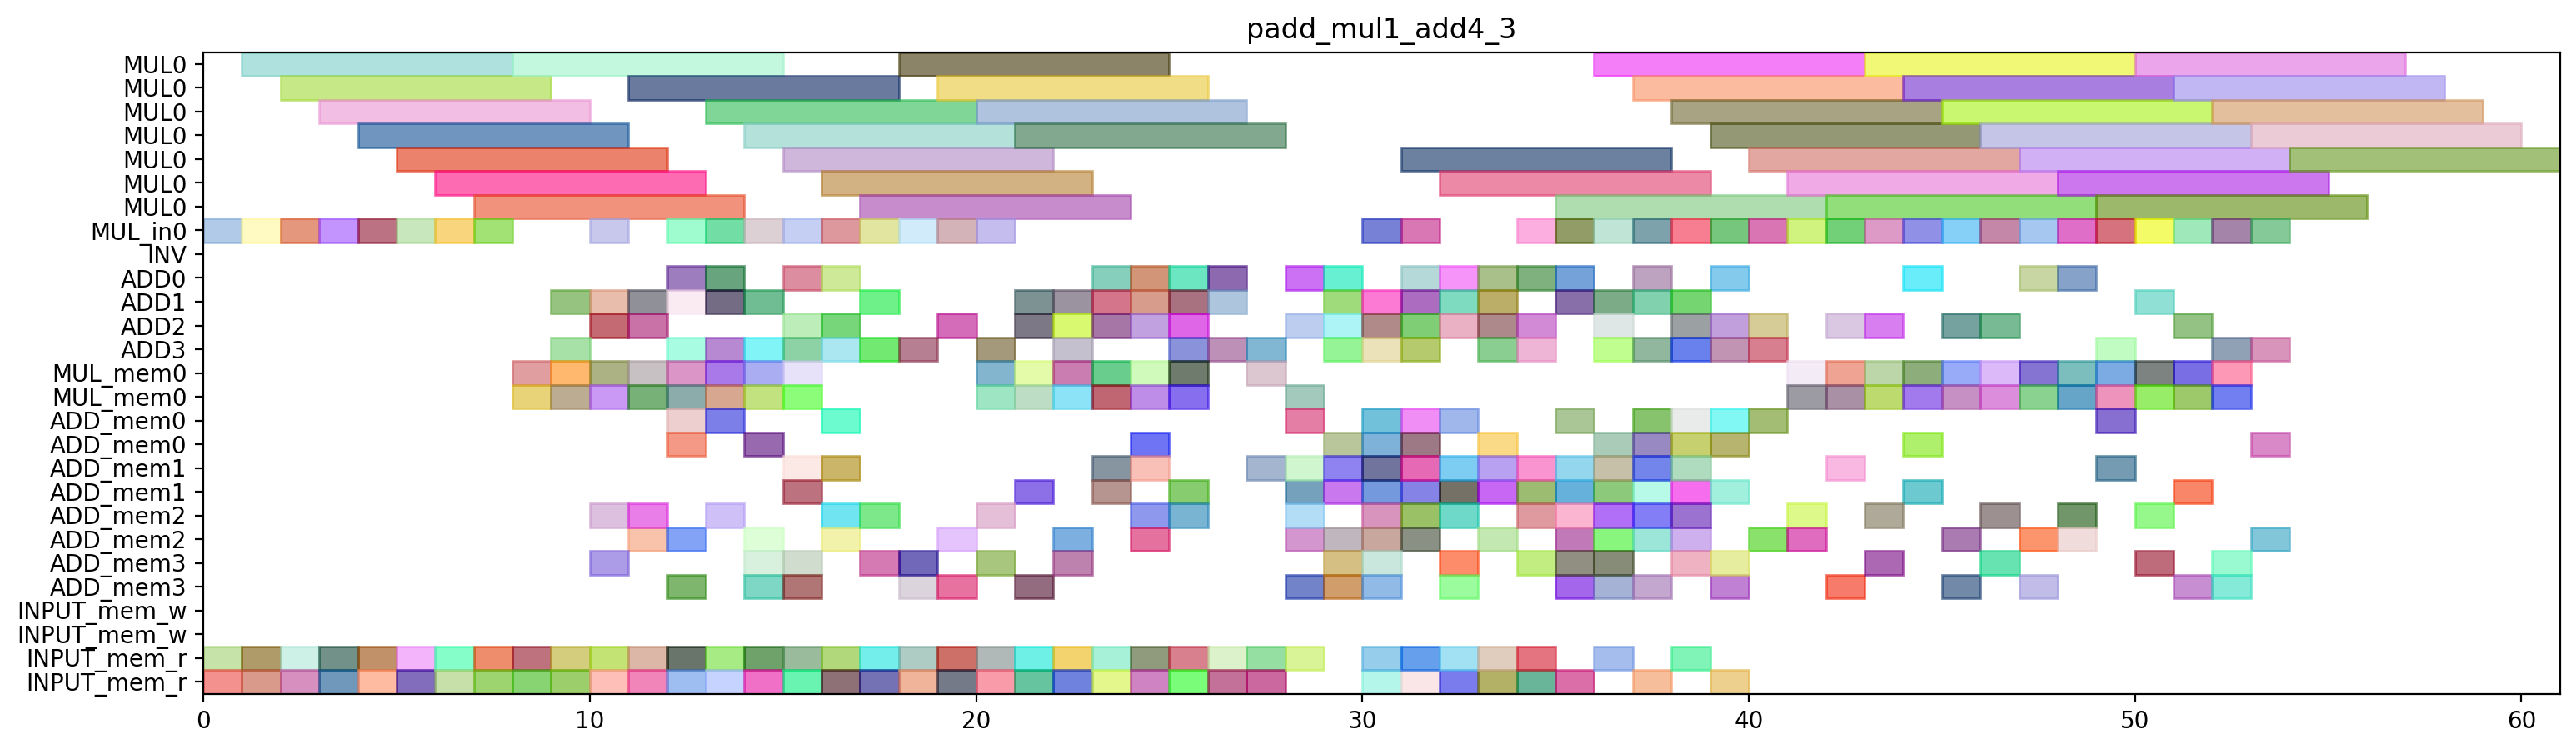

Write the Python code that produced this figure.
from pyschedule import Scenario, solvers, plotters, alt

def solve_padd_mul1_add4_3(ConstStep, ExpStep):
	horizon = 126
	S=Scenario("padd_mul1_add4_3",horizon = horizon)

	# resource
	MUL = S.Resources('MUL', num=1, size=7)
	MUL_in = S.Resources('MUL_in', num=1)
	INV = S.Resource('INV')
	ADD = S.Resources('ADD', num=4, periods=range(1, horizon))
	MUL_mem = S.Resources('MUL_mem', num=1, size=2)
	ADD_mem = S.Resources('ADD_mem', num=4, size=2)
	INPUT_mem_w = S.Resource('INPUT_mem_w', size=2)
	INPUT_mem_r = S.Resource('INPUT_mem_r', size=2)

	# result of previous scheduling
	T1t0_a0b0_in = S.Task('T1t0_a0b0_in', length=1, delay_cost=1)
	S += T1t0_a0b0_in >= 0
	T1t0_a0b0_in += MUL_in[0]

	T1t0_a0b0_mem0 = S.Task('T1t0_a0b0_mem0', length=1, delay_cost=1)
	S += T1t0_a0b0_mem0 >= 0
	T1t0_a0b0_mem0 += INPUT_mem_r

	T1t0_a0b0_mem1 = S.Task('T1t0_a0b0_mem1', length=1, delay_cost=1)
	S += T1t0_a0b0_mem1 >= 0
	T1t0_a0b0_mem1 += INPUT_mem_r

	T1t0_a0b0 = S.Task('T1t0_a0b0', length=7, delay_cost=1)
	S += T1t0_a0b0 >= 1
	T1t0_a0b0 += MUL[0]

	T1t1_a0b0_in = S.Task('T1t1_a0b0_in', length=1, delay_cost=1)
	S += T1t1_a0b0_in >= 1
	T1t1_a0b0_in += MUL_in[0]

	T1t1_a0b0_mem0 = S.Task('T1t1_a0b0_mem0', length=1, delay_cost=1)
	S += T1t1_a0b0_mem0 >= 1
	T1t1_a0b0_mem0 += INPUT_mem_r

	T1t1_a0b0_mem1 = S.Task('T1t1_a0b0_mem1', length=1, delay_cost=1)
	S += T1t1_a0b0_mem1 >= 1
	T1t1_a0b0_mem1 += INPUT_mem_r

	T0t0_a1b1_in = S.Task('T0t0_a1b1_in', length=1, delay_cost=1)
	S += T0t0_a1b1_in >= 2
	T0t0_a1b1_in += MUL_in[0]

	T0t0_a1b1_mem0 = S.Task('T0t0_a1b1_mem0', length=1, delay_cost=1)
	S += T0t0_a1b1_mem0 >= 2
	T0t0_a1b1_mem0 += INPUT_mem_r

	T0t0_a1b1_mem1 = S.Task('T0t0_a1b1_mem1', length=1, delay_cost=1)
	S += T0t0_a1b1_mem1 >= 2
	T0t0_a1b1_mem1 += INPUT_mem_r

	T1t1_a0b0 = S.Task('T1t1_a0b0', length=7, delay_cost=1)
	S += T1t1_a0b0 >= 2
	T1t1_a0b0 += MUL[0]

	T0t0_a1b1 = S.Task('T0t0_a1b1', length=7, delay_cost=1)
	S += T0t0_a1b1 >= 3
	T0t0_a1b1 += MUL[0]

	T0t1_a1b1_in = S.Task('T0t1_a1b1_in', length=1, delay_cost=1)
	S += T0t1_a1b1_in >= 3
	T0t1_a1b1_in += MUL_in[0]

	T0t1_a1b1_mem0 = S.Task('T0t1_a1b1_mem0', length=1, delay_cost=1)
	S += T0t1_a1b1_mem0 >= 3
	T0t1_a1b1_mem0 += INPUT_mem_r

	T0t1_a1b1_mem1 = S.Task('T0t1_a1b1_mem1', length=1, delay_cost=1)
	S += T0t1_a1b1_mem1 >= 3
	T0t1_a1b1_mem1 += INPUT_mem_r

	T0t1_a0b0_in = S.Task('T0t1_a0b0_in', length=1, delay_cost=1)
	S += T0t1_a0b0_in >= 4
	T0t1_a0b0_in += MUL_in[0]

	T0t1_a0b0_mem0 = S.Task('T0t1_a0b0_mem0', length=1, delay_cost=1)
	S += T0t1_a0b0_mem0 >= 4
	T0t1_a0b0_mem0 += INPUT_mem_r

	T0t1_a0b0_mem1 = S.Task('T0t1_a0b0_mem1', length=1, delay_cost=1)
	S += T0t1_a0b0_mem1 >= 4
	T0t1_a0b0_mem1 += INPUT_mem_r

	T0t1_a1b1 = S.Task('T0t1_a1b1', length=7, delay_cost=1)
	S += T0t1_a1b1 >= 4
	T0t1_a1b1 += MUL[0]

	T0t0_a0b0_in = S.Task('T0t0_a0b0_in', length=1, delay_cost=1)
	S += T0t0_a0b0_in >= 5
	T0t0_a0b0_in += MUL_in[0]

	T0t0_a0b0_mem0 = S.Task('T0t0_a0b0_mem0', length=1, delay_cost=1)
	S += T0t0_a0b0_mem0 >= 5
	T0t0_a0b0_mem0 += INPUT_mem_r

	T0t0_a0b0_mem1 = S.Task('T0t0_a0b0_mem1', length=1, delay_cost=1)
	S += T0t0_a0b0_mem1 >= 5
	T0t0_a0b0_mem1 += INPUT_mem_r

	T0t1_a0b0 = S.Task('T0t1_a0b0', length=7, delay_cost=1)
	S += T0t1_a0b0 >= 5
	T0t1_a0b0 += MUL[0]

	T0t0_a0b0 = S.Task('T0t0_a0b0', length=7, delay_cost=1)
	S += T0t0_a0b0 >= 6
	T0t0_a0b0 += MUL[0]

	T1t1_a1b1_in = S.Task('T1t1_a1b1_in', length=1, delay_cost=1)
	S += T1t1_a1b1_in >= 6
	T1t1_a1b1_in += MUL_in[0]

	T1t1_a1b1_mem0 = S.Task('T1t1_a1b1_mem0', length=1, delay_cost=1)
	S += T1t1_a1b1_mem0 >= 6
	T1t1_a1b1_mem0 += INPUT_mem_r

	T1t1_a1b1_mem1 = S.Task('T1t1_a1b1_mem1', length=1, delay_cost=1)
	S += T1t1_a1b1_mem1 >= 6
	T1t1_a1b1_mem1 += INPUT_mem_r

	T1t0_a1b1_in = S.Task('T1t0_a1b1_in', length=1, delay_cost=1)
	S += T1t0_a1b1_in >= 7
	T1t0_a1b1_in += MUL_in[0]

	T1t0_a1b1_mem0 = S.Task('T1t0_a1b1_mem0', length=1, delay_cost=1)
	S += T1t0_a1b1_mem0 >= 7
	T1t0_a1b1_mem0 += INPUT_mem_r

	T1t0_a1b1_mem1 = S.Task('T1t0_a1b1_mem1', length=1, delay_cost=1)
	S += T1t0_a1b1_mem1 >= 7
	T1t0_a1b1_mem1 += INPUT_mem_r

	T1t1_a1b1 = S.Task('T1t1_a1b1', length=7, delay_cost=1)
	S += T1t1_a1b1 >= 7
	T1t1_a1b1 += MUL[0]

	T0t3_1_mem0 = S.Task('T0t3_1_mem0', length=1, delay_cost=1)
	S += T0t3_1_mem0 >= 8
	T0t3_1_mem0 += INPUT_mem_r

	T0t3_1_mem1 = S.Task('T0t3_1_mem1', length=1, delay_cost=1)
	S += T0t3_1_mem1 >= 8
	T0t3_1_mem1 += INPUT_mem_r

	T1c0_a0b0_mem0 = S.Task('T1c0_a0b0_mem0', length=1, delay_cost=1)
	S += T1c0_a0b0_mem0 >= 8
	T1c0_a0b0_mem0 += MUL_mem[0]

	T1c0_a0b0_mem1 = S.Task('T1c0_a0b0_mem1', length=1, delay_cost=1)
	S += T1c0_a0b0_mem1 >= 8
	T1c0_a0b0_mem1 += MUL_mem[0]

	T1t0_a1b1 = S.Task('T1t0_a1b1', length=7, delay_cost=1)
	S += T1t0_a1b1 >= 8
	T1t0_a1b1 += MUL[0]

	T0t2_1_mem0 = S.Task('T0t2_1_mem0', length=1, delay_cost=1)
	S += T0t2_1_mem0 >= 9
	T0t2_1_mem0 += INPUT_mem_r

	T0t2_1_mem1 = S.Task('T0t2_1_mem1', length=1, delay_cost=1)
	S += T0t2_1_mem1 >= 9
	T0t2_1_mem1 += INPUT_mem_r

	T0t3_1 = S.Task('T0t3_1', length=1, delay_cost=1)
	S += T0t3_1 >= 9
	T0t3_1 += ADD[3]

	T1c0_a0b0 = S.Task('T1c0_a0b0', length=1, delay_cost=1)
	S += T1c0_a0b0 >= 9
	T1c0_a0b0 += ADD[1]

	T1t6_a0b0_mem0 = S.Task('T1t6_a0b0_mem0', length=1, delay_cost=1)
	S += T1t6_a0b0_mem0 >= 9
	T1t6_a0b0_mem0 += MUL_mem[0]

	T1t6_a0b0_mem1 = S.Task('T1t6_a0b0_mem1', length=1, delay_cost=1)
	S += T1t6_a0b0_mem1 >= 9
	T1t6_a0b0_mem1 += MUL_mem[0]

	T0t1_t2t3_in = S.Task('T0t1_t2t3_in', length=1, delay_cost=1)
	S += T0t1_t2t3_in >= 10
	T0t1_t2t3_in += MUL_in[0]

	T0t1_t2t3_mem0 = S.Task('T0t1_t2t3_mem0', length=1, delay_cost=1)
	S += T0t1_t2t3_mem0 >= 10
	T0t1_t2t3_mem0 += ADD_mem[2]

	T0t1_t2t3_mem1 = S.Task('T0t1_t2t3_mem1', length=1, delay_cost=1)
	S += T0t1_t2t3_mem1 >= 10
	T0t1_t2t3_mem1 += ADD_mem[3]

	T0t2_0_mem0 = S.Task('T0t2_0_mem0', length=1, delay_cost=1)
	S += T0t2_0_mem0 >= 10
	T0t2_0_mem0 += INPUT_mem_r

	T0t2_0_mem1 = S.Task('T0t2_0_mem1', length=1, delay_cost=1)
	S += T0t2_0_mem1 >= 10
	T0t2_0_mem1 += INPUT_mem_r

	T0t2_1 = S.Task('T0t2_1', length=1, delay_cost=1)
	S += T0t2_1 >= 10
	T0t2_1 += ADD[2]

	T0t6_a1b1_mem0 = S.Task('T0t6_a1b1_mem0', length=1, delay_cost=1)
	S += T0t6_a1b1_mem0 >= 10
	T0t6_a1b1_mem0 += MUL_mem[0]

	T0t6_a1b1_mem1 = S.Task('T0t6_a1b1_mem1', length=1, delay_cost=1)
	S += T0t6_a1b1_mem1 >= 10
	T0t6_a1b1_mem1 += MUL_mem[0]

	T1t6_a0b0 = S.Task('T1t6_a0b0', length=1, delay_cost=1)
	S += T1t6_a0b0 >= 10
	T1t6_a0b0 += ADD[1]

	T0c0_a1b1_mem0 = S.Task('T0c0_a1b1_mem0', length=1, delay_cost=1)
	S += T0c0_a1b1_mem0 >= 11
	T0c0_a1b1_mem0 += MUL_mem[0]

	T0c0_a1b1_mem1 = S.Task('T0c0_a1b1_mem1', length=1, delay_cost=1)
	S += T0c0_a1b1_mem1 >= 11
	T0c0_a1b1_mem1 += MUL_mem[0]

	T0t1_t2t3 = S.Task('T0t1_t2t3', length=7, delay_cost=1)
	S += T0t1_t2t3 >= 11
	T0t1_t2t3 += MUL[0]

	T0t2_0 = S.Task('T0t2_0', length=1, delay_cost=1)
	S += T0t2_0 >= 11
	T0t2_0 += ADD[2]

	T0t2_t2t3_mem0 = S.Task('T0t2_t2t3_mem0', length=1, delay_cost=1)
	S += T0t2_t2t3_mem0 >= 11
	T0t2_t2t3_mem0 += ADD_mem[2]

	T0t2_t2t3_mem1 = S.Task('T0t2_t2t3_mem1', length=1, delay_cost=1)
	S += T0t2_t2t3_mem1 >= 11
	T0t2_t2t3_mem1 += ADD_mem[2]

	T0t3_0_mem0 = S.Task('T0t3_0_mem0', length=1, delay_cost=1)
	S += T0t3_0_mem0 >= 11
	T0t3_0_mem0 += INPUT_mem_r

	T0t3_0_mem1 = S.Task('T0t3_0_mem1', length=1, delay_cost=1)
	S += T0t3_0_mem1 >= 11
	T0t3_0_mem1 += INPUT_mem_r

	T0t6_a1b1 = S.Task('T0t6_a1b1', length=1, delay_cost=1)
	S += T0t6_a1b1 >= 11
	T0t6_a1b1 += ADD[1]

	T0c0_a1b1 = S.Task('T0c0_a1b1', length=1, delay_cost=1)
	S += T0c0_a1b1 >= 12
	T0c0_a1b1 += ADD[1]

	T0t0_t2t3_in = S.Task('T0t0_t2t3_in', length=1, delay_cost=1)
	S += T0t0_t2t3_in >= 12
	T0t0_t2t3_in += MUL_in[0]

	T0t0_t2t3_mem0 = S.Task('T0t0_t2t3_mem0', length=1, delay_cost=1)
	S += T0t0_t2t3_mem0 >= 12
	T0t0_t2t3_mem0 += ADD_mem[2]

	T0t0_t2t3_mem1 = S.Task('T0t0_t2t3_mem1', length=1, delay_cost=1)
	S += T0t0_t2t3_mem1 >= 12
	T0t0_t2t3_mem1 += ADD_mem[0]

	T0t2_t2t3 = S.Task('T0t2_t2t3', length=1, delay_cost=1)
	S += T0t2_t2t3 >= 12
	T0t2_t2t3 += ADD[3]

	T0t3_0 = S.Task('T0t3_0', length=1, delay_cost=1)
	S += T0t3_0 >= 12
	T0t3_0 += ADD[0]

	T0t3_t2t3_mem0 = S.Task('T0t3_t2t3_mem0', length=1, delay_cost=1)
	S += T0t3_t2t3_mem0 >= 12
	T0t3_t2t3_mem0 += ADD_mem[0]

	T0t3_t2t3_mem1 = S.Task('T0t3_t2t3_mem1', length=1, delay_cost=1)
	S += T0t3_t2t3_mem1 >= 12
	T0t3_t2t3_mem1 += ADD_mem[3]

	T0t6_a0b0_mem0 = S.Task('T0t6_a0b0_mem0', length=1, delay_cost=1)
	S += T0t6_a0b0_mem0 >= 12
	T0t6_a0b0_mem0 += MUL_mem[0]

	T0t6_a0b0_mem1 = S.Task('T0t6_a0b0_mem1', length=1, delay_cost=1)
	S += T0t6_a0b0_mem1 >= 12
	T0t6_a0b0_mem1 += MUL_mem[0]

	T1t3_0_mem0 = S.Task('T1t3_0_mem0', length=1, delay_cost=1)
	S += T1t3_0_mem0 >= 12
	T1t3_0_mem0 += INPUT_mem_r

	T1t3_0_mem1 = S.Task('T1t3_0_mem1', length=1, delay_cost=1)
	S += T1t3_0_mem1 >= 12
	T1t3_0_mem1 += INPUT_mem_r

	T0c0_a0b0_mem0 = S.Task('T0c0_a0b0_mem0', length=1, delay_cost=1)
	S += T0c0_a0b0_mem0 >= 13
	T0c0_a0b0_mem0 += MUL_mem[0]

	T0c0_a0b0_mem1 = S.Task('T0c0_a0b0_mem1', length=1, delay_cost=1)
	S += T0c0_a0b0_mem1 >= 13
	T0c0_a0b0_mem1 += MUL_mem[0]

	T0t0_t2t3 = S.Task('T0t0_t2t3', length=7, delay_cost=1)
	S += T0t0_t2t3 >= 13
	T0t0_t2t3 += MUL[0]

	T0t3_t2t3 = S.Task('T0t3_t2t3', length=1, delay_cost=1)
	S += T0t3_t2t3 >= 13
	T0t3_t2t3 += ADD[3]

	T0t6_a0b0 = S.Task('T0t6_a0b0', length=1, delay_cost=1)
	S += T0t6_a0b0 >= 13
	T0t6_a0b0 += ADD[1]

	T1t0_t2t3_in = S.Task('T1t0_t2t3_in', length=1, delay_cost=1)
	S += T1t0_t2t3_in >= 13
	T1t0_t2t3_in += MUL_in[0]

	T1t0_t2t3_mem0 = S.Task('T1t0_t2t3_mem0', length=1, delay_cost=1)
	S += T1t0_t2t3_mem0 >= 13
	T1t0_t2t3_mem0 += ADD_mem[2]

	T1t0_t2t3_mem1 = S.Task('T1t0_t2t3_mem1', length=1, delay_cost=1)
	S += T1t0_t2t3_mem1 >= 13
	T1t0_t2t3_mem1 += ADD_mem[0]

	T1t3_0 = S.Task('T1t3_0', length=1, delay_cost=1)
	S += T1t3_0 >= 13
	T1t3_0 += ADD[0]

	T1t3_1_mem0 = S.Task('T1t3_1_mem0', length=1, delay_cost=1)
	S += T1t3_1_mem0 >= 13
	T1t3_1_mem0 += INPUT_mem_r

	T1t3_1_mem1 = S.Task('T1t3_1_mem1', length=1, delay_cost=1)
	S += T1t3_1_mem1 >= 13
	T1t3_1_mem1 += INPUT_mem_r

	T0c0_a0b0 = S.Task('T0c0_a0b0', length=1, delay_cost=1)
	S += T0c0_a0b0 >= 14
	T0c0_a0b0 += ADD[1]

	T0t3_a0b0_mem0 = S.Task('T0t3_a0b0_mem0', length=1, delay_cost=1)
	S += T0t3_a0b0_mem0 >= 14
	T0t3_a0b0_mem0 += INPUT_mem_r

	T0t3_a0b0_mem1 = S.Task('T0t3_a0b0_mem1', length=1, delay_cost=1)
	S += T0t3_a0b0_mem1 >= 14
	T0t3_a0b0_mem1 += INPUT_mem_r

	T1c0_a1b1_mem0 = S.Task('T1c0_a1b1_mem0', length=1, delay_cost=1)
	S += T1c0_a1b1_mem0 >= 14
	T1c0_a1b1_mem0 += MUL_mem[0]

	T1c0_a1b1_mem1 = S.Task('T1c0_a1b1_mem1', length=1, delay_cost=1)
	S += T1c0_a1b1_mem1 >= 14
	T1c0_a1b1_mem1 += MUL_mem[0]

	T1t0_t2t3 = S.Task('T1t0_t2t3', length=7, delay_cost=1)
	S += T1t0_t2t3 >= 14
	T1t0_t2t3 += MUL[0]

	T1t1_t2t3_in = S.Task('T1t1_t2t3_in', length=1, delay_cost=1)
	S += T1t1_t2t3_in >= 14
	T1t1_t2t3_in += MUL_in[0]

	T1t1_t2t3_mem0 = S.Task('T1t1_t2t3_mem0', length=1, delay_cost=1)
	S += T1t1_t2t3_mem0 >= 14
	T1t1_t2t3_mem0 += ADD_mem[2]

	T1t1_t2t3_mem1 = S.Task('T1t1_t2t3_mem1', length=1, delay_cost=1)
	S += T1t1_t2t3_mem1 >= 14
	T1t1_t2t3_mem1 += ADD_mem[3]

	T1t3_1 = S.Task('T1t3_1', length=1, delay_cost=1)
	S += T1t3_1 >= 14
	T1t3_1 += ADD[3]

	T1t3_t2t3_mem0 = S.Task('T1t3_t2t3_mem0', length=1, delay_cost=1)
	S += T1t3_t2t3_mem0 >= 14
	T1t3_t2t3_mem0 += ADD_mem[0]

	T1t3_t2t3_mem1 = S.Task('T1t3_t2t3_mem1', length=1, delay_cost=1)
	S += T1t3_t2t3_mem1 >= 14
	T1t3_t2t3_mem1 += ADD_mem[3]

	T0t2_a0b0_mem0 = S.Task('T0t2_a0b0_mem0', length=1, delay_cost=1)
	S += T0t2_a0b0_mem0 >= 15
	T0t2_a0b0_mem0 += INPUT_mem_r

	T0t2_a0b0_mem1 = S.Task('T0t2_a0b0_mem1', length=1, delay_cost=1)
	S += T0t2_a0b0_mem1 >= 15
	T0t2_a0b0_mem1 += INPUT_mem_r

	T0t3_a0b0 = S.Task('T0t3_a0b0', length=1, delay_cost=1)
	S += T0t3_a0b0 >= 15
	T0t3_a0b0 += ADD[2]

	T0t4_t2t3_in = S.Task('T0t4_t2t3_in', length=1, delay_cost=1)
	S += T0t4_t2t3_in >= 15
	T0t4_t2t3_in += MUL_in[0]

	T0t4_t2t3_mem0 = S.Task('T0t4_t2t3_mem0', length=1, delay_cost=1)
	S += T0t4_t2t3_mem0 >= 15
	T0t4_t2t3_mem0 += ADD_mem[3]

	T0t4_t2t3_mem1 = S.Task('T0t4_t2t3_mem1', length=1, delay_cost=1)
	S += T0t4_t2t3_mem1 >= 15
	T0t4_t2t3_mem1 += ADD_mem[3]

	T0t5_0_mem0 = S.Task('T0t5_0_mem0', length=1, delay_cost=1)
	S += T0t5_0_mem0 >= 15
	T0t5_0_mem0 += ADD_mem[1]

	T0t5_0_mem1 = S.Task('T0t5_0_mem1', length=1, delay_cost=1)
	S += T0t5_0_mem1 >= 15
	T0t5_0_mem1 += ADD_mem[1]

	T1c0_a1b1 = S.Task('T1c0_a1b1', length=1, delay_cost=1)
	S += T1c0_a1b1 >= 15
	T1c0_a1b1 += ADD[0]

	T1t1_t2t3 = S.Task('T1t1_t2t3', length=7, delay_cost=1)
	S += T1t1_t2t3 >= 15
	T1t1_t2t3 += MUL[0]

	T1t3_t2t3 = S.Task('T1t3_t2t3', length=1, delay_cost=1)
	S += T1t3_t2t3 >= 15
	T1t3_t2t3 += ADD[3]

	T1t6_a1b1_mem0 = S.Task('T1t6_a1b1_mem0', length=1, delay_cost=1)
	S += T1t6_a1b1_mem0 >= 15
	T1t6_a1b1_mem0 += MUL_mem[0]

	T1t6_a1b1_mem1 = S.Task('T1t6_a1b1_mem1', length=1, delay_cost=1)
	S += T1t6_a1b1_mem1 >= 15
	T1t6_a1b1_mem1 += MUL_mem[0]

	T0t2_a0b0 = S.Task('T0t2_a0b0', length=1, delay_cost=1)
	S += T0t2_a0b0 >= 16
	T0t2_a0b0 += ADD[2]

	T0t4_a0b0_in = S.Task('T0t4_a0b0_in', length=1, delay_cost=1)
	S += T0t4_a0b0_in >= 16
	T0t4_a0b0_in += MUL_in[0]

	T0t4_a0b0_mem0 = S.Task('T0t4_a0b0_mem0', length=1, delay_cost=1)
	S += T0t4_a0b0_mem0 >= 16
	T0t4_a0b0_mem0 += ADD_mem[2]

	T0t4_a0b0_mem1 = S.Task('T0t4_a0b0_mem1', length=1, delay_cost=1)
	S += T0t4_a0b0_mem1 >= 16
	T0t4_a0b0_mem1 += ADD_mem[2]

	T0t4_t2t3 = S.Task('T0t4_t2t3', length=7, delay_cost=1)
	S += T0t4_t2t3 >= 16
	T0t4_t2t3 += MUL[0]

	T0t5_0 = S.Task('T0t5_0', length=1, delay_cost=1)
	S += T0t5_0 >= 16
	T0t5_0 += ADD[3]

	T1t3_a0b0_mem0 = S.Task('T1t3_a0b0_mem0', length=1, delay_cost=1)
	S += T1t3_a0b0_mem0 >= 16
	T1t3_a0b0_mem0 += INPUT_mem_r

	T1t3_a0b0_mem1 = S.Task('T1t3_a0b0_mem1', length=1, delay_cost=1)
	S += T1t3_a0b0_mem1 >= 16
	T1t3_a0b0_mem1 += INPUT_mem_r

	T1t5_0_mem0 = S.Task('T1t5_0_mem0', length=1, delay_cost=1)
	S += T1t5_0_mem0 >= 16
	T1t5_0_mem0 += ADD_mem[1]

	T1t5_0_mem1 = S.Task('T1t5_0_mem1', length=1, delay_cost=1)
	S += T1t5_0_mem1 >= 16
	T1t5_0_mem1 += ADD_mem[0]

	T1t6_a1b1 = S.Task('T1t6_a1b1', length=1, delay_cost=1)
	S += T1t6_a1b1 >= 16
	T1t6_a1b1 += ADD[0]

	T0t3_a1b1_mem0 = S.Task('T0t3_a1b1_mem0', length=1, delay_cost=1)
	S += T0t3_a1b1_mem0 >= 17
	T0t3_a1b1_mem0 += INPUT_mem_r

	T0t3_a1b1_mem1 = S.Task('T0t3_a1b1_mem1', length=1, delay_cost=1)
	S += T0t3_a1b1_mem1 >= 17
	T0t3_a1b1_mem1 += INPUT_mem_r

	T0t4_a0b0 = S.Task('T0t4_a0b0', length=7, delay_cost=1)
	S += T0t4_a0b0 >= 17
	T0t4_a0b0 += MUL[0]

	T1t3_a0b0 = S.Task('T1t3_a0b0', length=1, delay_cost=1)
	S += T1t3_a0b0 >= 17
	T1t3_a0b0 += ADD[3]

	T1t4_a0b0_in = S.Task('T1t4_a0b0_in', length=1, delay_cost=1)
	S += T1t4_a0b0_in >= 17
	T1t4_a0b0_in += MUL_in[0]

	T1t4_a0b0_mem0 = S.Task('T1t4_a0b0_mem0', length=1, delay_cost=1)
	S += T1t4_a0b0_mem0 >= 17
	T1t4_a0b0_mem0 += ADD_mem[2]

	T1t4_a0b0_mem1 = S.Task('T1t4_a0b0_mem1', length=1, delay_cost=1)
	S += T1t4_a0b0_mem1 >= 17
	T1t4_a0b0_mem1 += ADD_mem[3]

	T1t5_0 = S.Task('T1t5_0', length=1, delay_cost=1)
	S += T1t5_0 >= 17
	T1t5_0 += ADD[1]

	T0t2_a1b1_mem0 = S.Task('T0t2_a1b1_mem0', length=1, delay_cost=1)
	S += T0t2_a1b1_mem0 >= 18
	T0t2_a1b1_mem0 += INPUT_mem_r

	T0t2_a1b1_mem1 = S.Task('T0t2_a1b1_mem1', length=1, delay_cost=1)
	S += T0t2_a1b1_mem1 >= 18
	T0t2_a1b1_mem1 += INPUT_mem_r

	T0t3_a1b1 = S.Task('T0t3_a1b1', length=1, delay_cost=1)
	S += T0t3_a1b1 >= 18
	T0t3_a1b1 += ADD[3]

	T1t4_a0b0 = S.Task('T1t4_a0b0', length=7, delay_cost=1)
	S += T1t4_a0b0 >= 18
	T1t4_a0b0 += MUL[0]

	T1t4_t2t3_in = S.Task('T1t4_t2t3_in', length=1, delay_cost=1)
	S += T1t4_t2t3_in >= 18
	T1t4_t2t3_in += MUL_in[0]

	T1t4_t2t3_mem0 = S.Task('T1t4_t2t3_mem0', length=1, delay_cost=1)
	S += T1t4_t2t3_mem0 >= 18
	T1t4_t2t3_mem0 += ADD_mem[3]

	T1t4_t2t3_mem1 = S.Task('T1t4_t2t3_mem1', length=1, delay_cost=1)
	S += T1t4_t2t3_mem1 >= 18
	T1t4_t2t3_mem1 += ADD_mem[3]

	T0t2_a1b1 = S.Task('T0t2_a1b1', length=1, delay_cost=1)
	S += T0t2_a1b1 >= 19
	T0t2_a1b1 += ADD[2]

	T0t4_a1b1_in = S.Task('T0t4_a1b1_in', length=1, delay_cost=1)
	S += T0t4_a1b1_in >= 19
	T0t4_a1b1_in += MUL_in[0]

	T0t4_a1b1_mem0 = S.Task('T0t4_a1b1_mem0', length=1, delay_cost=1)
	S += T0t4_a1b1_mem0 >= 19
	T0t4_a1b1_mem0 += ADD_mem[2]

	T0t4_a1b1_mem1 = S.Task('T0t4_a1b1_mem1', length=1, delay_cost=1)
	S += T0t4_a1b1_mem1 >= 19
	T0t4_a1b1_mem1 += ADD_mem[3]

	T1t3_a1b1_mem0 = S.Task('T1t3_a1b1_mem0', length=1, delay_cost=1)
	S += T1t3_a1b1_mem0 >= 19
	T1t3_a1b1_mem0 += INPUT_mem_r

	T1t3_a1b1_mem1 = S.Task('T1t3_a1b1_mem1', length=1, delay_cost=1)
	S += T1t3_a1b1_mem1 >= 19
	T1t3_a1b1_mem1 += INPUT_mem_r

	T1t4_t2t3 = S.Task('T1t4_t2t3', length=7, delay_cost=1)
	S += T1t4_t2t3 >= 19
	T1t4_t2t3 += MUL[0]

	T0c0_t2t3_mem0 = S.Task('T0c0_t2t3_mem0', length=1, delay_cost=1)
	S += T0c0_t2t3_mem0 >= 20
	T0c0_t2t3_mem0 += MUL_mem[0]

	T0c0_t2t3_mem1 = S.Task('T0c0_t2t3_mem1', length=1, delay_cost=1)
	S += T0c0_t2t3_mem1 >= 20
	T0c0_t2t3_mem1 += MUL_mem[0]

	T0t4_a1b1 = S.Task('T0t4_a1b1', length=7, delay_cost=1)
	S += T0t4_a1b1 >= 20
	T0t4_a1b1 += MUL[0]

	T1t3_a1b1 = S.Task('T1t3_a1b1', length=1, delay_cost=1)
	S += T1t3_a1b1 >= 20
	T1t3_a1b1 += ADD[3]

	T1t4_a1b1_in = S.Task('T1t4_a1b1_in', length=1, delay_cost=1)
	S += T1t4_a1b1_in >= 20
	T1t4_a1b1_in += MUL_in[0]

	T1t4_a1b1_mem0 = S.Task('T1t4_a1b1_mem0', length=1, delay_cost=1)
	S += T1t4_a1b1_mem0 >= 20
	T1t4_a1b1_mem0 += ADD_mem[2]

	T1t4_a1b1_mem1 = S.Task('T1t4_a1b1_mem1', length=1, delay_cost=1)
	S += T1t4_a1b1_mem1 >= 20
	T1t4_a1b1_mem1 += ADD_mem[3]

	T5t2_1_mem0 = S.Task('T5t2_1_mem0', length=1, delay_cost=1)
	S += T5t2_1_mem0 >= 20
	T5t2_1_mem0 += INPUT_mem_r

	T5t2_1_mem1 = S.Task('T5t2_1_mem1', length=1, delay_cost=1)
	S += T5t2_1_mem1 >= 20
	T5t2_1_mem1 += INPUT_mem_r

	T010_mem0 = S.Task('T010_mem0', length=1, delay_cost=1)
	S += T010_mem0 >= 21
	T010_mem0 += ADD_mem[1]

	T010_mem1 = S.Task('T010_mem1', length=1, delay_cost=1)
	S += T010_mem1 >= 21
	T010_mem1 += ADD_mem[3]

	T0c0_t2t3 = S.Task('T0c0_t2t3', length=1, delay_cost=1)
	S += T0c0_t2t3 >= 21
	T0c0_t2t3 += ADD[1]

	T0t6_t2t3_mem0 = S.Task('T0t6_t2t3_mem0', length=1, delay_cost=1)
	S += T0t6_t2t3_mem0 >= 21
	T0t6_t2t3_mem0 += MUL_mem[0]

	T0t6_t2t3_mem1 = S.Task('T0t6_t2t3_mem1', length=1, delay_cost=1)
	S += T0t6_t2t3_mem1 >= 21
	T0t6_t2t3_mem1 += MUL_mem[0]

	T1t4_a1b1 = S.Task('T1t4_a1b1', length=7, delay_cost=1)
	S += T1t4_a1b1 >= 21
	T1t4_a1b1 += MUL[0]

	T5t2_0_mem0 = S.Task('T5t2_0_mem0', length=1, delay_cost=1)
	S += T5t2_0_mem0 >= 21
	T5t2_0_mem0 += INPUT_mem_r

	T5t2_0_mem1 = S.Task('T5t2_0_mem1', length=1, delay_cost=1)
	S += T5t2_0_mem1 >= 21
	T5t2_0_mem1 += INPUT_mem_r

	T5t2_1 = S.Task('T5t2_1', length=1, delay_cost=1)
	S += T5t2_1 >= 21
	T5t2_1 += ADD[2]

	T010 = S.Task('T010', length=1, delay_cost=1)
	S += T010 >= 22
	T010 += ADD[1]

	T0t6_t2t3 = S.Task('T0t6_t2t3', length=1, delay_cost=1)
	S += T0t6_t2t3 >= 22
	T0t6_t2t3 += ADD[2]

	T1c0_t2t3_mem0 = S.Task('T1c0_t2t3_mem0', length=1, delay_cost=1)
	S += T1c0_t2t3_mem0 >= 22
	T1c0_t2t3_mem0 += MUL_mem[0]

	T1c0_t2t3_mem1 = S.Task('T1c0_t2t3_mem1', length=1, delay_cost=1)
	S += T1c0_t2t3_mem1 >= 22
	T1c0_t2t3_mem1 += MUL_mem[0]

	T5t2_0 = S.Task('T5t2_0', length=1, delay_cost=1)
	S += T5t2_0 >= 22
	T5t2_0 += ADD[3]

	T5t2_t2t3_mem0 = S.Task('T5t2_t2t3_mem0', length=1, delay_cost=1)
	S += T5t2_t2t3_mem0 >= 22
	T5t2_t2t3_mem0 += ADD_mem[3]

	T5t2_t2t3_mem1 = S.Task('T5t2_t2t3_mem1', length=1, delay_cost=1)
	S += T5t2_t2t3_mem1 >= 22
	T5t2_t2t3_mem1 += ADD_mem[2]

	T6t3_1_mem0 = S.Task('T6t3_1_mem0', length=1, delay_cost=1)
	S += T6t3_1_mem0 >= 22
	T6t3_1_mem0 += INPUT_mem_r

	T6t3_1_mem1 = S.Task('T6t3_1_mem1', length=1, delay_cost=1)
	S += T6t3_1_mem1 >= 22
	T6t3_1_mem1 += INPUT_mem_r

	T110_mem0 = S.Task('T110_mem0', length=1, delay_cost=1)
	S += T110_mem0 >= 23
	T110_mem0 += ADD_mem[1]

	T110_mem1 = S.Task('T110_mem1', length=1, delay_cost=1)
	S += T110_mem1 >= 23
	T110_mem1 += ADD_mem[1]

	T1c0_t2t3 = S.Task('T1c0_t2t3', length=1, delay_cost=1)
	S += T1c0_t2t3 >= 23
	T1c0_t2t3 += ADD[1]

	T1t6_t2t3_mem0 = S.Task('T1t6_t2t3_mem0', length=1, delay_cost=1)
	S += T1t6_t2t3_mem0 >= 23
	T1t6_t2t3_mem0 += MUL_mem[0]

	T1t6_t2t3_mem1 = S.Task('T1t6_t2t3_mem1', length=1, delay_cost=1)
	S += T1t6_t2t3_mem1 >= 23
	T1t6_t2t3_mem1 += MUL_mem[0]

	T5t2_t2t3 = S.Task('T5t2_t2t3', length=1, delay_cost=1)
	S += T5t2_t2t3 >= 23
	T5t2_t2t3 += ADD[0]

	T6t3_0_mem0 = S.Task('T6t3_0_mem0', length=1, delay_cost=1)
	S += T6t3_0_mem0 >= 23
	T6t3_0_mem0 += INPUT_mem_r

	T6t3_0_mem1 = S.Task('T6t3_0_mem1', length=1, delay_cost=1)
	S += T6t3_0_mem1 >= 23
	T6t3_0_mem1 += INPUT_mem_r

	T6t3_1 = S.Task('T6t3_1', length=1, delay_cost=1)
	S += T6t3_1 >= 23
	T6t3_1 += ADD[2]

	T0c1_a0b0_mem0 = S.Task('T0c1_a0b0_mem0', length=1, delay_cost=1)
	S += T0c1_a0b0_mem0 >= 24
	T0c1_a0b0_mem0 += MUL_mem[0]

	T0c1_a0b0_mem1 = S.Task('T0c1_a0b0_mem1', length=1, delay_cost=1)
	S += T0c1_a0b0_mem1 >= 24
	T0c1_a0b0_mem1 += ADD_mem[1]

	T0c1_t2t3_mem0 = S.Task('T0c1_t2t3_mem0', length=1, delay_cost=1)
	S += T0c1_t2t3_mem0 >= 24
	T0c1_t2t3_mem0 += MUL_mem[0]

	T0c1_t2t3_mem1 = S.Task('T0c1_t2t3_mem1', length=1, delay_cost=1)
	S += T0c1_t2t3_mem1 >= 24
	T0c1_t2t3_mem1 += ADD_mem[2]

	T110 = S.Task('T110', length=1, delay_cost=1)
	S += T110 >= 24
	T110 += ADD[1]

	T1t6_t2t3 = S.Task('T1t6_t2t3', length=1, delay_cost=1)
	S += T1t6_t2t3 >= 24
	T1t6_t2t3 += ADD[2]

	T6t3_0 = S.Task('T6t3_0', length=1, delay_cost=1)
	S += T6t3_0 >= 24
	T6t3_0 += ADD[0]

	T6t3_a0b0_mem0 = S.Task('T6t3_a0b0_mem0', length=1, delay_cost=1)
	S += T6t3_a0b0_mem0 >= 24
	T6t3_a0b0_mem0 += INPUT_mem_r

	T6t3_a0b0_mem1 = S.Task('T6t3_a0b0_mem1', length=1, delay_cost=1)
	S += T6t3_a0b0_mem1 >= 24
	T6t3_a0b0_mem1 += INPUT_mem_r

	T6t3_t2t3_mem0 = S.Task('T6t3_t2t3_mem0', length=1, delay_cost=1)
	S += T6t3_t2t3_mem0 >= 24
	T6t3_t2t3_mem0 += ADD_mem[0]

	T6t3_t2t3_mem1 = S.Task('T6t3_t2t3_mem1', length=1, delay_cost=1)
	S += T6t3_t2t3_mem1 >= 24
	T6t3_t2t3_mem1 += ADD_mem[2]

	T0c1_a0b0 = S.Task('T0c1_a0b0', length=1, delay_cost=1)
	S += T0c1_a0b0 >= 25
	T0c1_a0b0 += ADD[3]

	T0c1_t2t3 = S.Task('T0c1_t2t3', length=1, delay_cost=1)
	S += T0c1_t2t3 >= 25
	T0c1_t2t3 += ADD[2]

	T1c1_a0b0_mem0 = S.Task('T1c1_a0b0_mem0', length=1, delay_cost=1)
	S += T1c1_a0b0_mem0 >= 25
	T1c1_a0b0_mem0 += MUL_mem[0]

	T1c1_a0b0_mem1 = S.Task('T1c1_a0b0_mem1', length=1, delay_cost=1)
	S += T1c1_a0b0_mem1 >= 25
	T1c1_a0b0_mem1 += ADD_mem[1]

	T1c1_t2t3_mem0 = S.Task('T1c1_t2t3_mem0', length=1, delay_cost=1)
	S += T1c1_t2t3_mem0 >= 25
	T1c1_t2t3_mem0 += MUL_mem[0]

	T1c1_t2t3_mem1 = S.Task('T1c1_t2t3_mem1', length=1, delay_cost=1)
	S += T1c1_t2t3_mem1 >= 25
	T1c1_t2t3_mem1 += ADD_mem[2]

	T5t2_a1b1_mem0 = S.Task('T5t2_a1b1_mem0', length=1, delay_cost=1)
	S += T5t2_a1b1_mem0 >= 25
	T5t2_a1b1_mem0 += INPUT_mem_r

	T5t2_a1b1_mem1 = S.Task('T5t2_a1b1_mem1', length=1, delay_cost=1)
	S += T5t2_a1b1_mem1 >= 25
	T5t2_a1b1_mem1 += INPUT_mem_r

	T6t3_a0b0 = S.Task('T6t3_a0b0', length=1, delay_cost=1)
	S += T6t3_a0b0 >= 25
	T6t3_a0b0 += ADD[0]

	T6t3_t2t3 = S.Task('T6t3_t2t3', length=1, delay_cost=1)
	S += T6t3_t2t3 >= 25
	T6t3_t2t3 += ADD[1]

	T1c1_a0b0 = S.Task('T1c1_a0b0', length=1, delay_cost=1)
	S += T1c1_a0b0 >= 26
	T1c1_a0b0 += ADD[1]

	T1c1_t2t3 = S.Task('T1c1_t2t3', length=1, delay_cost=1)
	S += T1c1_t2t3 >= 26
	T1c1_t2t3 += ADD[0]

	T5t2_a1b1 = S.Task('T5t2_a1b1', length=1, delay_cost=1)
	S += T5t2_a1b1 >= 26
	T5t2_a1b1 += ADD[3]

	T6t3_a1b1_mem0 = S.Task('T6t3_a1b1_mem0', length=1, delay_cost=1)
	S += T6t3_a1b1_mem0 >= 26
	T6t3_a1b1_mem0 += INPUT_mem_r

	T6t3_a1b1_mem1 = S.Task('T6t3_a1b1_mem1', length=1, delay_cost=1)
	S += T6t3_a1b1_mem1 >= 26
	T6t3_a1b1_mem1 += INPUT_mem_r

	T0c1_a1b1_mem0 = S.Task('T0c1_a1b1_mem0', length=1, delay_cost=1)
	S += T0c1_a1b1_mem0 >= 27
	T0c1_a1b1_mem0 += MUL_mem[0]

	T0c1_a1b1_mem1 = S.Task('T0c1_a1b1_mem1', length=1, delay_cost=1)
	S += T0c1_a1b1_mem1 >= 27
	T0c1_a1b1_mem1 += ADD_mem[1]

	T5t2_a0b0_mem0 = S.Task('T5t2_a0b0_mem0', length=1, delay_cost=1)
	S += T5t2_a0b0_mem0 >= 27
	T5t2_a0b0_mem0 += INPUT_mem_r

	T5t2_a0b0_mem1 = S.Task('T5t2_a0b0_mem1', length=1, delay_cost=1)
	S += T5t2_a0b0_mem1 >= 27
	T5t2_a0b0_mem1 += INPUT_mem_r

	T6t3_a1b1 = S.Task('T6t3_a1b1', length=1, delay_cost=1)
	S += T6t3_a1b1 >= 27
	T6t3_a1b1 += ADD[3]

	T0c1_a1b1 = S.Task('T0c1_a1b1', length=1, delay_cost=1)
	S += T0c1_a1b1 >= 28
	T0c1_a1b1 += ADD[2]

	T0s0_1_mem0 = S.Task('T0s0_1_mem0', length=1, delay_cost=1)
	S += T0s0_1_mem0 >= 28
	T0s0_1_mem0 += ADD_mem[2]

	T0s0_1_mem1 = S.Task('T0s0_1_mem1', length=1, delay_cost=1)
	S += T0s0_1_mem1 >= 28
	T0s0_1_mem1 += ADD_mem[1]

	T0t5_1_mem0 = S.Task('T0t5_1_mem0', length=1, delay_cost=1)
	S += T0t5_1_mem0 >= 28
	T0t5_1_mem0 += ADD_mem[3]

	T0t5_1_mem1 = S.Task('T0t5_1_mem1', length=1, delay_cost=1)
	S += T0t5_1_mem1 >= 28
	T0t5_1_mem1 += ADD_mem[2]

	T1_110_mem0 = S.Task('T1_110_mem0', length=1, delay_cost=1)
	S += T1_110_mem0 >= 28
	T1_110_mem0 += INPUT_mem_r

	T1_110_mem1 = S.Task('T1_110_mem1', length=1, delay_cost=1)
	S += T1_110_mem1 >= 28
	T1_110_mem1 += ADD_mem[1]

	T1c1_a1b1_mem0 = S.Task('T1c1_a1b1_mem0', length=1, delay_cost=1)
	S += T1c1_a1b1_mem0 >= 28
	T1c1_a1b1_mem0 += MUL_mem[0]

	T1c1_a1b1_mem1 = S.Task('T1c1_a1b1_mem1', length=1, delay_cost=1)
	S += T1c1_a1b1_mem1 >= 28
	T1c1_a1b1_mem1 += ADD_mem[0]

	T5t2_a0b0 = S.Task('T5t2_a0b0', length=1, delay_cost=1)
	S += T5t2_a0b0 >= 28
	T5t2_a0b0 += ADD[0]

	T0s0_0_mem0 = S.Task('T0s0_0_mem0', length=1, delay_cost=1)
	S += T0s0_0_mem0 >= 29
	T0s0_0_mem0 += ADD_mem[1]

	T0s0_0_mem1 = S.Task('T0s0_0_mem1', length=1, delay_cost=1)
	S += T0s0_0_mem1 >= 29
	T0s0_0_mem1 += ADD_mem[2]

	T0s0_1 = S.Task('T0s0_1', length=1, delay_cost=1)
	S += T0s0_1 >= 29
	T0s0_1 += ADD[0]

	T0t5_1 = S.Task('T0t5_1', length=1, delay_cost=1)
	S += T0t5_1 >= 29
	T0t5_1 += ADD[2]

	T1_110 = S.Task('T1_110', length=1, delay_cost=1)
	S += T1_110 >= 29
	T1_110 += ADD[1]

	T1c1_a1b1 = S.Task('T1c1_a1b1', length=1, delay_cost=1)
	S += T1c1_a1b1 >= 29
	T1c1_a1b1 += ADD[3]

	T1s0_1_mem0 = S.Task('T1s0_1_mem0', length=1, delay_cost=1)
	S += T1s0_1_mem0 >= 29
	T1s0_1_mem0 += ADD_mem[3]

	T1s0_1_mem1 = S.Task('T1s0_1_mem1', length=1, delay_cost=1)
	S += T1s0_1_mem1 >= 29
	T1s0_1_mem1 += ADD_mem[0]

	T1t5_1_mem0 = S.Task('T1t5_1_mem0', length=1, delay_cost=1)
	S += T1t5_1_mem0 >= 29
	T1t5_1_mem0 += ADD_mem[1]

	T1t5_1_mem1 = S.Task('T1t5_1_mem1', length=1, delay_cost=1)
	S += T1t5_1_mem1 >= 29
	T1t5_1_mem1 += ADD_mem[3]

	T001_mem0 = S.Task('T001_mem0', length=1, delay_cost=1)
	S += T001_mem0 >= 30
	T001_mem0 += ADD_mem[3]

	T001_mem1 = S.Task('T001_mem1', length=1, delay_cost=1)
	S += T001_mem1 >= 30
	T001_mem1 += ADD_mem[0]

	T011_mem0 = S.Task('T011_mem0', length=1, delay_cost=1)
	S += T011_mem0 >= 30
	T011_mem0 += ADD_mem[2]

	T011_mem1 = S.Task('T011_mem1', length=1, delay_cost=1)
	S += T011_mem1 >= 30
	T011_mem1 += ADD_mem[2]

	T0_110_mem0 = S.Task('T0_110_mem0', length=1, delay_cost=1)
	S += T0_110_mem0 >= 30
	T0_110_mem0 += INPUT_mem_r

	T0_110_mem1 = S.Task('T0_110_mem1', length=1, delay_cost=1)
	S += T0_110_mem1 >= 30
	T0_110_mem1 += ADD_mem[1]

	T0s0_0 = S.Task('T0s0_0', length=1, delay_cost=1)
	S += T0s0_0 >= 30
	T0s0_0 += ADD[3]

	T1s0_0_mem0 = S.Task('T1s0_0_mem0', length=1, delay_cost=1)
	S += T1s0_0_mem0 >= 30
	T1s0_0_mem0 += ADD_mem[0]

	T1s0_0_mem1 = S.Task('T1s0_0_mem1', length=1, delay_cost=1)
	S += T1s0_0_mem1 >= 30
	T1s0_0_mem1 += ADD_mem[3]

	T1s0_1 = S.Task('T1s0_1', length=1, delay_cost=1)
	S += T1s0_1 >= 30
	T1s0_1 += ADD[1]

	T1t5_1 = S.Task('T1t5_1', length=1, delay_cost=1)
	S += T1t5_1 >= 30
	T1t5_1 += ADD[2]

	T4t0_a1b1_in = S.Task('T4t0_a1b1_in', length=1, delay_cost=1)
	S += T4t0_a1b1_in >= 30
	T4t0_a1b1_in += MUL_in[0]

	T4t0_a1b1_mem0 = S.Task('T4t0_a1b1_mem0', length=1, delay_cost=1)
	S += T4t0_a1b1_mem0 >= 30
	T4t0_a1b1_mem0 += INPUT_mem_r

	T4t0_a1b1_mem1 = S.Task('T4t0_a1b1_mem1', length=1, delay_cost=1)
	S += T4t0_a1b1_mem1 >= 30
	T4t0_a1b1_mem1 += ADD_mem[1]

	T001 = S.Task('T001', length=1, delay_cost=1)
	S += T001 >= 31
	T001 += ADD[1]

	T011 = S.Task('T011', length=1, delay_cost=1)
	S += T011 >= 31
	T011 += ADD[0]

	T0_110 = S.Task('T0_110', length=1, delay_cost=1)
	S += T0_110 >= 31
	T0_110 += ADD[2]

	T0_111_mem0 = S.Task('T0_111_mem0', length=1, delay_cost=1)
	S += T0_111_mem0 >= 31
	T0_111_mem0 += INPUT_mem_r

	T0_111_mem1 = S.Task('T0_111_mem1', length=1, delay_cost=1)
	S += T0_111_mem1 >= 31
	T0_111_mem1 += ADD_mem[0]

	T101_mem0 = S.Task('T101_mem0', length=1, delay_cost=1)
	S += T101_mem0 >= 31
	T101_mem0 += ADD_mem[1]

	T101_mem1 = S.Task('T101_mem1', length=1, delay_cost=1)
	S += T101_mem1 >= 31
	T101_mem1 += ADD_mem[1]

	T111_mem0 = S.Task('T111_mem0', length=1, delay_cost=1)
	S += T111_mem0 >= 31
	T111_mem0 += ADD_mem[0]

	T111_mem1 = S.Task('T111_mem1', length=1, delay_cost=1)
	S += T111_mem1 >= 31
	T111_mem1 += ADD_mem[2]

	T1s0_0 = S.Task('T1s0_0', length=1, delay_cost=1)
	S += T1s0_0 >= 31
	T1s0_0 += ADD[3]

	T2_2t0_a1b1_in = S.Task('T2_2t0_a1b1_in', length=1, delay_cost=1)
	S += T2_2t0_a1b1_in >= 31
	T2_2t0_a1b1_in += MUL_in[0]

	T2_2t0_a1b1_mem0 = S.Task('T2_2t0_a1b1_mem0', length=1, delay_cost=1)
	S += T2_2t0_a1b1_mem0 >= 31
	T2_2t0_a1b1_mem0 += INPUT_mem_r

	T2_2t0_a1b1_mem1 = S.Task('T2_2t0_a1b1_mem1', length=1, delay_cost=1)
	S += T2_2t0_a1b1_mem1 >= 31
	T2_2t0_a1b1_mem1 += ADD_mem[2]

	T4t0_a1b1 = S.Task('T4t0_a1b1', length=7, delay_cost=1)
	S += T4t0_a1b1 >= 31
	T4t0_a1b1 += MUL[0]

	T000_mem0 = S.Task('T000_mem0', length=1, delay_cost=1)
	S += T000_mem0 >= 32
	T000_mem0 += ADD_mem[1]

	T000_mem1 = S.Task('T000_mem1', length=1, delay_cost=1)
	S += T000_mem1 >= 32
	T000_mem1 += ADD_mem[3]

	T0_111 = S.Task('T0_111', length=1, delay_cost=1)
	S += T0_111 >= 32
	T0_111 += ADD[1]

	T100_mem0 = S.Task('T100_mem0', length=1, delay_cost=1)
	S += T100_mem0 >= 32
	T100_mem0 += ADD_mem[1]

	T100_mem1 = S.Task('T100_mem1', length=1, delay_cost=1)
	S += T100_mem1 >= 32
	T100_mem1 += ADD_mem[3]

	T101 = S.Task('T101', length=1, delay_cost=1)
	S += T101 >= 32
	T101 += ADD[2]

	T111 = S.Task('T111', length=1, delay_cost=1)
	S += T111 >= 32
	T111 += ADD[0]

	T1_101_mem0 = S.Task('T1_101_mem0', length=1, delay_cost=1)
	S += T1_101_mem0 >= 32
	T1_101_mem0 += INPUT_mem_r

	T1_101_mem1 = S.Task('T1_101_mem1', length=1, delay_cost=1)
	S += T1_101_mem1 >= 32
	T1_101_mem1 += ADD_mem[2]

	T1_111_mem0 = S.Task('T1_111_mem0', length=1, delay_cost=1)
	S += T1_111_mem0 >= 32
	T1_111_mem0 += INPUT_mem_r

	T1_111_mem1 = S.Task('T1_111_mem1', length=1, delay_cost=1)
	S += T1_111_mem1 >= 32
	T1_111_mem1 += ADD_mem[0]

	T2_2t0_a1b1 = S.Task('T2_2t0_a1b1', length=7, delay_cost=1)
	S += T2_2t0_a1b1 >= 32
	T2_2t0_a1b1 += MUL[0]

	T000 = S.Task('T000', length=1, delay_cost=1)
	S += T000 >= 33
	T000 += ADD[0]

	T0_100_mem0 = S.Task('T0_100_mem0', length=1, delay_cost=1)
	S += T0_100_mem0 >= 33
	T0_100_mem0 += INPUT_mem_r

	T0_100_mem1 = S.Task('T0_100_mem1', length=1, delay_cost=1)
	S += T0_100_mem1 >= 33
	T0_100_mem1 += ADD_mem[0]

	T0_101_mem0 = S.Task('T0_101_mem0', length=1, delay_cost=1)
	S += T0_101_mem0 >= 33
	T0_101_mem0 += INPUT_mem_r

	T0_101_mem1 = S.Task('T0_101_mem1', length=1, delay_cost=1)
	S += T0_101_mem1 >= 33
	T0_101_mem1 += ADD_mem[1]

	T100 = S.Task('T100', length=1, delay_cost=1)
	S += T100 >= 33
	T100 += ADD[1]

	T1_101 = S.Task('T1_101', length=1, delay_cost=1)
	S += T1_101 >= 33
	T1_101 += ADD[3]

	T1_111 = S.Task('T1_111', length=1, delay_cost=1)
	S += T1_111 >= 33
	T1_111 += ADD[2]

	T0_100 = S.Task('T0_100', length=1, delay_cost=1)
	S += T0_100 >= 34
	T0_100 += ADD[0]

	T0_101 = S.Task('T0_101', length=1, delay_cost=1)
	S += T0_101 >= 34
	T0_101 += ADD[3]

	T1_100_mem0 = S.Task('T1_100_mem0', length=1, delay_cost=1)
	S += T1_100_mem0 >= 34
	T1_100_mem0 += INPUT_mem_r

	T1_100_mem1 = S.Task('T1_100_mem1', length=1, delay_cost=1)
	S += T1_100_mem1 >= 34
	T1_100_mem1 += ADD_mem[1]

	T1_100 = S.Task('T1_100', length=1, delay_cost=1)
	S += T1_100 >= 35
	T1_100 += ADD[0]


	# new tasks
	T2a10_new = S.Task('T2a10_new', length=1, delay_cost=1)
	T2a10_new += alt(ADD)

	T2a10_new_mem0 = S.Task('T2a10_new_mem0', length=1, delay_cost=1)
	T2a10_new_mem0 += ADD_mem[2]
	S += T0_110<T2a10_new_mem0
	S += T2a10_new_mem0<=T2a10_new

	T2a10_new_mem1 = S.Task('T2a10_new_mem1', length=1, delay_cost=1)
	T2a10_new_mem1 += ADD_mem[1]
	S += T0_111<T2a10_new_mem1
	S += T2a10_new_mem1<=T2a10_new

	T2a11_new = S.Task('T2a11_new', length=1, delay_cost=1)
	T2a11_new += alt(ADD)

	T2a11_new_mem0 = S.Task('T2a11_new_mem0', length=1, delay_cost=1)
	T2a11_new_mem0 += ADD_mem[2]
	S += T0_110<T2a11_new_mem0
	S += T2a11_new_mem0<=T2a11_new

	T2a11_new_mem1 = S.Task('T2a11_new_mem1', length=1, delay_cost=1)
	T2a11_new_mem1 += ADD_mem[1]
	S += T0_111<T2a11_new_mem1
	S += T2a11_new_mem1<=T2a11_new

	T2t10 = S.Task('T2t10', length=1, delay_cost=1)
	T2t10 += alt(ADD)

	T2t10_mem0 = S.Task('T2t10_mem0', length=1, delay_cost=1)
	T2t10_mem0 += ADD_mem[0]
	S += T0_100<T2t10_mem0
	S += T2t10_mem0<=T2t10

	T2t10_mem1 = S.Task('T2t10_mem1', length=1, delay_cost=1)
	T2t10_mem1 += ADD_mem[2]
	S += T0_110<T2t10_mem1
	S += T2t10_mem1<=T2t10

	T2t11 = S.Task('T2t11', length=1, delay_cost=1)
	T2t11 += alt(ADD)

	T2t11_mem0 = S.Task('T2t11_mem0', length=1, delay_cost=1)
	T2t11_mem0 += ADD_mem[3]
	S += T0_101<T2t11_mem0
	S += T2t11_mem0<=T2t11

	T2t11_mem1 = S.Task('T2t11_mem1', length=1, delay_cost=1)
	T2t11_mem1 += ADD_mem[1]
	S += T0_111<T2t11_mem1
	S += T2t11_mem1<=T2t11

	T2t0_a0a1_in = S.Task('T2t0_a0a1_in', length=1, delay_cost=1)
	T2t0_a0a1_in += alt(MUL_in)
	T2t0_a0a1 = S.Task('T2t0_a0a1', length=7, delay_cost=1)
	T2t0_a0a1 += alt(MUL)
	S+=T2t0_a0a1>=T2t0_a0a1_in

	T2t0_a0a1_mem0 = S.Task('T2t0_a0a1_mem0', length=1, delay_cost=1)
	T2t0_a0a1_mem0 += ADD_mem[0]
	S += T0_100<T2t0_a0a1_mem0
	S += T2t0_a0a1_mem0<=T2t0_a0a1

	T2t0_a0a1_mem1 = S.Task('T2t0_a0a1_mem1', length=1, delay_cost=1)
	T2t0_a0a1_mem1 += ADD_mem[2]
	S += T0_110<T2t0_a0a1_mem1
	S += T2t0_a0a1_mem1<=T2t0_a0a1

	T2t1_a0a1_in = S.Task('T2t1_a0a1_in', length=1, delay_cost=1)
	T2t1_a0a1_in += alt(MUL_in)
	T2t1_a0a1 = S.Task('T2t1_a0a1', length=7, delay_cost=1)
	T2t1_a0a1 += alt(MUL)
	S+=T2t1_a0a1>=T2t1_a0a1_in

	T2t1_a0a1_mem0 = S.Task('T2t1_a0a1_mem0', length=1, delay_cost=1)
	T2t1_a0a1_mem0 += ADD_mem[3]
	S += T0_101<T2t1_a0a1_mem0
	S += T2t1_a0a1_mem0<=T2t1_a0a1

	T2t1_a0a1_mem1 = S.Task('T2t1_a0a1_mem1', length=1, delay_cost=1)
	T2t1_a0a1_mem1 += ADD_mem[1]
	S += T0_111<T2t1_a0a1_mem1
	S += T2t1_a0a1_mem1<=T2t1_a0a1

	T2t2_a0a1 = S.Task('T2t2_a0a1', length=1, delay_cost=1)
	T2t2_a0a1 += alt(ADD)

	T2t2_a0a1_mem0 = S.Task('T2t2_a0a1_mem0', length=1, delay_cost=1)
	T2t2_a0a1_mem0 += ADD_mem[0]
	S += T0_100<T2t2_a0a1_mem0
	S += T2t2_a0a1_mem0<=T2t2_a0a1

	T2t2_a0a1_mem1 = S.Task('T2t2_a0a1_mem1', length=1, delay_cost=1)
	T2t2_a0a1_mem1 += ADD_mem[3]
	S += T0_101<T2t2_a0a1_mem1
	S += T2t2_a0a1_mem1<=T2t2_a0a1

	T3a10_new = S.Task('T3a10_new', length=1, delay_cost=1)
	T3a10_new += alt(ADD)

	T3a10_new_mem0 = S.Task('T3a10_new_mem0', length=1, delay_cost=1)
	T3a10_new_mem0 += ADD_mem[1]
	S += T1_110<T3a10_new_mem0
	S += T3a10_new_mem0<=T3a10_new

	T3a10_new_mem1 = S.Task('T3a10_new_mem1', length=1, delay_cost=1)
	T3a10_new_mem1 += ADD_mem[2]
	S += T1_111<T3a10_new_mem1
	S += T3a10_new_mem1<=T3a10_new

	T3a11_new = S.Task('T3a11_new', length=1, delay_cost=1)
	T3a11_new += alt(ADD)

	T3a11_new_mem0 = S.Task('T3a11_new_mem0', length=1, delay_cost=1)
	T3a11_new_mem0 += ADD_mem[1]
	S += T1_110<T3a11_new_mem0
	S += T3a11_new_mem0<=T3a11_new

	T3a11_new_mem1 = S.Task('T3a11_new_mem1', length=1, delay_cost=1)
	T3a11_new_mem1 += ADD_mem[2]
	S += T1_111<T3a11_new_mem1
	S += T3a11_new_mem1<=T3a11_new

	T3t10 = S.Task('T3t10', length=1, delay_cost=1)
	T3t10 += alt(ADD)

	T3t10_mem0 = S.Task('T3t10_mem0', length=1, delay_cost=1)
	T3t10_mem0 += ADD_mem[0]
	S += T1_100<T3t10_mem0
	S += T3t10_mem0<=T3t10

	T3t10_mem1 = S.Task('T3t10_mem1', length=1, delay_cost=1)
	T3t10_mem1 += ADD_mem[1]
	S += T1_110<T3t10_mem1
	S += T3t10_mem1<=T3t10

	T3t11 = S.Task('T3t11', length=1, delay_cost=1)
	T3t11 += alt(ADD)

	T3t11_mem0 = S.Task('T3t11_mem0', length=1, delay_cost=1)
	T3t11_mem0 += ADD_mem[3]
	S += T1_101<T3t11_mem0
	S += T3t11_mem0<=T3t11

	T3t11_mem1 = S.Task('T3t11_mem1', length=1, delay_cost=1)
	T3t11_mem1 += ADD_mem[2]
	S += T1_111<T3t11_mem1
	S += T3t11_mem1<=T3t11

	T3t0_a0a1_in = S.Task('T3t0_a0a1_in', length=1, delay_cost=1)
	T3t0_a0a1_in += alt(MUL_in)
	T3t0_a0a1 = S.Task('T3t0_a0a1', length=7, delay_cost=1)
	T3t0_a0a1 += alt(MUL)
	S+=T3t0_a0a1>=T3t0_a0a1_in

	T3t0_a0a1_mem0 = S.Task('T3t0_a0a1_mem0', length=1, delay_cost=1)
	T3t0_a0a1_mem0 += ADD_mem[0]
	S += T1_100<T3t0_a0a1_mem0
	S += T3t0_a0a1_mem0<=T3t0_a0a1

	T3t0_a0a1_mem1 = S.Task('T3t0_a0a1_mem1', length=1, delay_cost=1)
	T3t0_a0a1_mem1 += ADD_mem[1]
	S += T1_110<T3t0_a0a1_mem1
	S += T3t0_a0a1_mem1<=T3t0_a0a1

	T3t1_a0a1_in = S.Task('T3t1_a0a1_in', length=1, delay_cost=1)
	T3t1_a0a1_in += alt(MUL_in)
	T3t1_a0a1 = S.Task('T3t1_a0a1', length=7, delay_cost=1)
	T3t1_a0a1 += alt(MUL)
	S+=T3t1_a0a1>=T3t1_a0a1_in

	T3t1_a0a1_mem0 = S.Task('T3t1_a0a1_mem0', length=1, delay_cost=1)
	T3t1_a0a1_mem0 += ADD_mem[3]
	S += T1_101<T3t1_a0a1_mem0
	S += T3t1_a0a1_mem0<=T3t1_a0a1

	T3t1_a0a1_mem1 = S.Task('T3t1_a0a1_mem1', length=1, delay_cost=1)
	T3t1_a0a1_mem1 += ADD_mem[2]
	S += T1_111<T3t1_a0a1_mem1
	S += T3t1_a0a1_mem1<=T3t1_a0a1

	T3t2_a0a1 = S.Task('T3t2_a0a1', length=1, delay_cost=1)
	T3t2_a0a1 += alt(ADD)

	T3t2_a0a1_mem0 = S.Task('T3t2_a0a1_mem0', length=1, delay_cost=1)
	T3t2_a0a1_mem0 += ADD_mem[0]
	S += T1_100<T3t2_a0a1_mem0
	S += T3t2_a0a1_mem0<=T3t2_a0a1

	T3t2_a0a1_mem1 = S.Task('T3t2_a0a1_mem1', length=1, delay_cost=1)
	T3t2_a0a1_mem1 += ADD_mem[3]
	S += T1_101<T3t2_a0a1_mem1
	S += T3t2_a0a1_mem1<=T3t2_a0a1

	T4t0_a0b0_in = S.Task('T4t0_a0b0_in', length=1, delay_cost=1)
	T4t0_a0b0_in += alt(MUL_in)
	T4t0_a0b0 = S.Task('T4t0_a0b0', length=7, delay_cost=1)
	T4t0_a0b0 += alt(MUL)
	S+=T4t0_a0b0>=T4t0_a0b0_in

	T4t0_a0b0_mem0 = S.Task('T4t0_a0b0_mem0', length=1, delay_cost=1)
	T4t0_a0b0_mem0 += INPUT_mem_r
	S += T4t0_a0b0_mem0<=T4t0_a0b0

	T4t0_a0b0_mem1 = S.Task('T4t0_a0b0_mem1', length=1, delay_cost=1)
	T4t0_a0b0_mem1 += ADD_mem[0]
	S += T1_100<T4t0_a0b0_mem1
	S += T4t0_a0b0_mem1<=T4t0_a0b0

	T4t1_a0b0_in = S.Task('T4t1_a0b0_in', length=1, delay_cost=1)
	T4t1_a0b0_in += alt(MUL_in)
	T4t1_a0b0 = S.Task('T4t1_a0b0', length=7, delay_cost=1)
	T4t1_a0b0 += alt(MUL)
	S+=T4t1_a0b0>=T4t1_a0b0_in

	T4t1_a0b0_mem0 = S.Task('T4t1_a0b0_mem0', length=1, delay_cost=1)
	T4t1_a0b0_mem0 += INPUT_mem_r
	S += T4t1_a0b0_mem0<=T4t1_a0b0

	T4t1_a0b0_mem1 = S.Task('T4t1_a0b0_mem1', length=1, delay_cost=1)
	T4t1_a0b0_mem1 += ADD_mem[3]
	S += T1_101<T4t1_a0b0_mem1
	S += T4t1_a0b0_mem1<=T4t1_a0b0

	T4t1_a1b1_in = S.Task('T4t1_a1b1_in', length=1, delay_cost=1)
	T4t1_a1b1_in += alt(MUL_in)
	T4t1_a1b1 = S.Task('T4t1_a1b1', length=7, delay_cost=1)
	T4t1_a1b1 += alt(MUL)
	S+=T4t1_a1b1>=T4t1_a1b1_in

	T4t1_a1b1_mem0 = S.Task('T4t1_a1b1_mem0', length=1, delay_cost=1)
	T4t1_a1b1_mem0 += INPUT_mem_r
	S += T4t1_a1b1_mem0<=T4t1_a1b1

	T4t1_a1b1_mem1 = S.Task('T4t1_a1b1_mem1', length=1, delay_cost=1)
	T4t1_a1b1_mem1 += ADD_mem[2]
	S += T1_111<T4t1_a1b1_mem1
	S += T4t1_a1b1_mem1<=T4t1_a1b1

	T2_2t0_a0b0_in = S.Task('T2_2t0_a0b0_in', length=1, delay_cost=1)
	T2_2t0_a0b0_in += alt(MUL_in)
	T2_2t0_a0b0 = S.Task('T2_2t0_a0b0', length=7, delay_cost=1)
	T2_2t0_a0b0 += alt(MUL)
	S+=T2_2t0_a0b0>=T2_2t0_a0b0_in

	T2_2t0_a0b0_mem0 = S.Task('T2_2t0_a0b0_mem0', length=1, delay_cost=1)
	T2_2t0_a0b0_mem0 += INPUT_mem_r
	S += T2_2t0_a0b0_mem0<=T2_2t0_a0b0

	T2_2t0_a0b0_mem1 = S.Task('T2_2t0_a0b0_mem1', length=1, delay_cost=1)
	T2_2t0_a0b0_mem1 += ADD_mem[0]
	S += T0_100<T2_2t0_a0b0_mem1
	S += T2_2t0_a0b0_mem1<=T2_2t0_a0b0

	T2_2t1_a0b0_in = S.Task('T2_2t1_a0b0_in', length=1, delay_cost=1)
	T2_2t1_a0b0_in += alt(MUL_in)
	T2_2t1_a0b0 = S.Task('T2_2t1_a0b0', length=7, delay_cost=1)
	T2_2t1_a0b0 += alt(MUL)
	S+=T2_2t1_a0b0>=T2_2t1_a0b0_in

	T2_2t1_a0b0_mem0 = S.Task('T2_2t1_a0b0_mem0', length=1, delay_cost=1)
	T2_2t1_a0b0_mem0 += INPUT_mem_r
	S += T2_2t1_a0b0_mem0<=T2_2t1_a0b0

	T2_2t1_a0b0_mem1 = S.Task('T2_2t1_a0b0_mem1', length=1, delay_cost=1)
	T2_2t1_a0b0_mem1 += ADD_mem[3]
	S += T0_101<T2_2t1_a0b0_mem1
	S += T2_2t1_a0b0_mem1<=T2_2t1_a0b0

	T2_2t1_a1b1_in = S.Task('T2_2t1_a1b1_in', length=1, delay_cost=1)
	T2_2t1_a1b1_in += alt(MUL_in)
	T2_2t1_a1b1 = S.Task('T2_2t1_a1b1', length=7, delay_cost=1)
	T2_2t1_a1b1 += alt(MUL)
	S+=T2_2t1_a1b1>=T2_2t1_a1b1_in

	T2_2t1_a1b1_mem0 = S.Task('T2_2t1_a1b1_mem0', length=1, delay_cost=1)
	T2_2t1_a1b1_mem0 += INPUT_mem_r
	S += T2_2t1_a1b1_mem0<=T2_2t1_a1b1

	T2_2t1_a1b1_mem1 = S.Task('T2_2t1_a1b1_mem1', length=1, delay_cost=1)
	T2_2t1_a1b1_mem1 += ADD_mem[1]
	S += T0_111<T2_2t1_a1b1_mem1
	S += T2_2t1_a1b1_mem1<=T2_2t1_a1b1

	T2t00 = S.Task('T2t00', length=1, delay_cost=1)
	T2t00 += alt(ADD)

	T2t00_mem0 = S.Task('T2t00_mem0', length=1, delay_cost=1)
	T2t00_mem0 += alt(ADD_mem)
	S += (T2a10_new*ADD[0])-1<T2t00_mem0*ADD_mem[0]
	S += (T2a10_new*ADD[1])-1<T2t00_mem0*ADD_mem[1]
	S += (T2a10_new*ADD[2])-1<T2t00_mem0*ADD_mem[2]
	S += (T2a10_new*ADD[3])-1<T2t00_mem0*ADD_mem[3]
	S += T2t00_mem0<=T2t00

	T2t00_mem1 = S.Task('T2t00_mem1', length=1, delay_cost=1)
	T2t00_mem1 += ADD_mem[0]
	S += T0_100<T2t00_mem1
	S += T2t00_mem1<=T2t00

	T2t01 = S.Task('T2t01', length=1, delay_cost=1)
	T2t01 += alt(ADD)

	T2t01_mem0 = S.Task('T2t01_mem0', length=1, delay_cost=1)
	T2t01_mem0 += alt(ADD_mem)
	S += (T2a11_new*ADD[0])-1<T2t01_mem0*ADD_mem[0]
	S += (T2a11_new*ADD[1])-1<T2t01_mem0*ADD_mem[1]
	S += (T2a11_new*ADD[2])-1<T2t01_mem0*ADD_mem[2]
	S += (T2a11_new*ADD[3])-1<T2t01_mem0*ADD_mem[3]
	S += T2t01_mem0<=T2t01

	T2t01_mem1 = S.Task('T2t01_mem1', length=1, delay_cost=1)
	T2t01_mem1 += ADD_mem[3]
	S += T0_101<T2t01_mem1
	S += T2t01_mem1<=T2t01

	T2t3_t0t1 = S.Task('T2t3_t0t1', length=1, delay_cost=1)
	T2t3_t0t1 += alt(ADD)

	T2t3_t0t1_mem0 = S.Task('T2t3_t0t1_mem0', length=1, delay_cost=1)
	T2t3_t0t1_mem0 += alt(ADD_mem)
	S += (T2t10*ADD[0])-1<T2t3_t0t1_mem0*ADD_mem[0]
	S += (T2t10*ADD[1])-1<T2t3_t0t1_mem0*ADD_mem[1]
	S += (T2t10*ADD[2])-1<T2t3_t0t1_mem0*ADD_mem[2]
	S += (T2t10*ADD[3])-1<T2t3_t0t1_mem0*ADD_mem[3]
	S += T2t3_t0t1_mem0<=T2t3_t0t1

	T2t3_t0t1_mem1 = S.Task('T2t3_t0t1_mem1', length=1, delay_cost=1)
	T2t3_t0t1_mem1 += alt(ADD_mem)
	S += (T2t11*ADD[0])-1<T2t3_t0t1_mem1*ADD_mem[0]
	S += (T2t11*ADD[1])-1<T2t3_t0t1_mem1*ADD_mem[1]
	S += (T2t11*ADD[2])-1<T2t3_t0t1_mem1*ADD_mem[2]
	S += (T2t11*ADD[3])-1<T2t3_t0t1_mem1*ADD_mem[3]
	S += T2t3_t0t1_mem1<=T2t3_t0t1

	T2t4_a0a1_in = S.Task('T2t4_a0a1_in', length=1, delay_cost=1)
	T2t4_a0a1_in += alt(MUL_in)
	T2t4_a0a1 = S.Task('T2t4_a0a1', length=7, delay_cost=1)
	T2t4_a0a1 += alt(MUL)
	S+=T2t4_a0a1>=T2t4_a0a1_in

	T2t4_a0a1_mem0 = S.Task('T2t4_a0a1_mem0', length=1, delay_cost=1)
	T2t4_a0a1_mem0 += alt(ADD_mem)
	S += (T2t2_a0a1*ADD[0])-1<T2t4_a0a1_mem0*ADD_mem[0]
	S += (T2t2_a0a1*ADD[1])-1<T2t4_a0a1_mem0*ADD_mem[1]
	S += (T2t2_a0a1*ADD[2])-1<T2t4_a0a1_mem0*ADD_mem[2]
	S += (T2t2_a0a1*ADD[3])-1<T2t4_a0a1_mem0*ADD_mem[3]
	S += T2t4_a0a1_mem0<=T2t4_a0a1

	T2t4_a0a1_mem1 = S.Task('T2t4_a0a1_mem1', length=1, delay_cost=1)
	T2t4_a0a1_mem1 += alt(ADD_mem)
	S += (T2a11_new*ADD[0])-1<T2t4_a0a1_mem1*ADD_mem[0]
	S += (T2a11_new*ADD[1])-1<T2t4_a0a1_mem1*ADD_mem[1]
	S += (T2a11_new*ADD[2])-1<T2t4_a0a1_mem1*ADD_mem[2]
	S += (T2a11_new*ADD[3])-1<T2t4_a0a1_mem1*ADD_mem[3]
	S += T2t4_a0a1_mem1<=T2t4_a0a1

	T2c0_a0a1 = S.Task('T2c0_a0a1', length=1, delay_cost=1)
	T2c0_a0a1 += alt(ADD)

	T2c0_a0a1_mem0 = S.Task('T2c0_a0a1_mem0', length=1, delay_cost=1)
	T2c0_a0a1_mem0 += alt(MUL_mem)
	S += (T2t0_a0a1*MUL[0])-1<T2c0_a0a1_mem0*MUL_mem[0]
	S += T2c0_a0a1_mem0<=T2c0_a0a1

	T2c0_a0a1_mem1 = S.Task('T2c0_a0a1_mem1', length=1, delay_cost=1)
	T2c0_a0a1_mem1 += alt(MUL_mem)
	S += (T2t1_a0a1*MUL[0])-1<T2c0_a0a1_mem1*MUL_mem[0]
	S += T2c0_a0a1_mem1<=T2c0_a0a1

	T2t6_a0a1 = S.Task('T2t6_a0a1', length=1, delay_cost=1)
	T2t6_a0a1 += alt(ADD)

	T2t6_a0a1_mem0 = S.Task('T2t6_a0a1_mem0', length=1, delay_cost=1)
	T2t6_a0a1_mem0 += alt(MUL_mem)
	S += (T2t0_a0a1*MUL[0])-1<T2t6_a0a1_mem0*MUL_mem[0]
	S += T2t6_a0a1_mem0<=T2t6_a0a1

	T2t6_a0a1_mem1 = S.Task('T2t6_a0a1_mem1', length=1, delay_cost=1)
	T2t6_a0a1_mem1 += alt(MUL_mem)
	S += (T2t1_a0a1*MUL[0])-1<T2t6_a0a1_mem1*MUL_mem[0]
	S += T2t6_a0a1_mem1<=T2t6_a0a1

	T3t00 = S.Task('T3t00', length=1, delay_cost=1)
	T3t00 += alt(ADD)

	T3t00_mem0 = S.Task('T3t00_mem0', length=1, delay_cost=1)
	T3t00_mem0 += alt(ADD_mem)
	S += (T3a10_new*ADD[0])-1<T3t00_mem0*ADD_mem[0]
	S += (T3a10_new*ADD[1])-1<T3t00_mem0*ADD_mem[1]
	S += (T3a10_new*ADD[2])-1<T3t00_mem0*ADD_mem[2]
	S += (T3a10_new*ADD[3])-1<T3t00_mem0*ADD_mem[3]
	S += T3t00_mem0<=T3t00

	T3t00_mem1 = S.Task('T3t00_mem1', length=1, delay_cost=1)
	T3t00_mem1 += ADD_mem[0]
	S += T1_100<T3t00_mem1
	S += T3t00_mem1<=T3t00

	T3t01 = S.Task('T3t01', length=1, delay_cost=1)
	T3t01 += alt(ADD)

	T3t01_mem0 = S.Task('T3t01_mem0', length=1, delay_cost=1)
	T3t01_mem0 += alt(ADD_mem)
	S += (T3a11_new*ADD[0])-1<T3t01_mem0*ADD_mem[0]
	S += (T3a11_new*ADD[1])-1<T3t01_mem0*ADD_mem[1]
	S += (T3a11_new*ADD[2])-1<T3t01_mem0*ADD_mem[2]
	S += (T3a11_new*ADD[3])-1<T3t01_mem0*ADD_mem[3]
	S += T3t01_mem0<=T3t01

	T3t01_mem1 = S.Task('T3t01_mem1', length=1, delay_cost=1)
	T3t01_mem1 += ADD_mem[3]
	S += T1_101<T3t01_mem1
	S += T3t01_mem1<=T3t01

	T3t3_t0t1 = S.Task('T3t3_t0t1', length=1, delay_cost=1)
	T3t3_t0t1 += alt(ADD)

	T3t3_t0t1_mem0 = S.Task('T3t3_t0t1_mem0', length=1, delay_cost=1)
	T3t3_t0t1_mem0 += alt(ADD_mem)
	S += (T3t10*ADD[0])-1<T3t3_t0t1_mem0*ADD_mem[0]
	S += (T3t10*ADD[1])-1<T3t3_t0t1_mem0*ADD_mem[1]
	S += (T3t10*ADD[2])-1<T3t3_t0t1_mem0*ADD_mem[2]
	S += (T3t10*ADD[3])-1<T3t3_t0t1_mem0*ADD_mem[3]
	S += T3t3_t0t1_mem0<=T3t3_t0t1

	T3t3_t0t1_mem1 = S.Task('T3t3_t0t1_mem1', length=1, delay_cost=1)
	T3t3_t0t1_mem1 += alt(ADD_mem)
	S += (T3t11*ADD[0])-1<T3t3_t0t1_mem1*ADD_mem[0]
	S += (T3t11*ADD[1])-1<T3t3_t0t1_mem1*ADD_mem[1]
	S += (T3t11*ADD[2])-1<T3t3_t0t1_mem1*ADD_mem[2]
	S += (T3t11*ADD[3])-1<T3t3_t0t1_mem1*ADD_mem[3]
	S += T3t3_t0t1_mem1<=T3t3_t0t1

	T3t4_a0a1_in = S.Task('T3t4_a0a1_in', length=1, delay_cost=1)
	T3t4_a0a1_in += alt(MUL_in)
	T3t4_a0a1 = S.Task('T3t4_a0a1', length=7, delay_cost=1)
	T3t4_a0a1 += alt(MUL)
	S+=T3t4_a0a1>=T3t4_a0a1_in

	T3t4_a0a1_mem0 = S.Task('T3t4_a0a1_mem0', length=1, delay_cost=1)
	T3t4_a0a1_mem0 += alt(ADD_mem)
	S += (T3t2_a0a1*ADD[0])-1<T3t4_a0a1_mem0*ADD_mem[0]
	S += (T3t2_a0a1*ADD[1])-1<T3t4_a0a1_mem0*ADD_mem[1]
	S += (T3t2_a0a1*ADD[2])-1<T3t4_a0a1_mem0*ADD_mem[2]
	S += (T3t2_a0a1*ADD[3])-1<T3t4_a0a1_mem0*ADD_mem[3]
	S += T3t4_a0a1_mem0<=T3t4_a0a1

	T3t4_a0a1_mem1 = S.Task('T3t4_a0a1_mem1', length=1, delay_cost=1)
	T3t4_a0a1_mem1 += alt(ADD_mem)
	S += (T3a11_new*ADD[0])-1<T3t4_a0a1_mem1*ADD_mem[0]
	S += (T3a11_new*ADD[1])-1<T3t4_a0a1_mem1*ADD_mem[1]
	S += (T3a11_new*ADD[2])-1<T3t4_a0a1_mem1*ADD_mem[2]
	S += (T3a11_new*ADD[3])-1<T3t4_a0a1_mem1*ADD_mem[3]
	S += T3t4_a0a1_mem1<=T3t4_a0a1

	T3c0_a0a1 = S.Task('T3c0_a0a1', length=1, delay_cost=1)
	T3c0_a0a1 += alt(ADD)

	T3c0_a0a1_mem0 = S.Task('T3c0_a0a1_mem0', length=1, delay_cost=1)
	T3c0_a0a1_mem0 += alt(MUL_mem)
	S += (T3t0_a0a1*MUL[0])-1<T3c0_a0a1_mem0*MUL_mem[0]
	S += T3c0_a0a1_mem0<=T3c0_a0a1

	T3c0_a0a1_mem1 = S.Task('T3c0_a0a1_mem1', length=1, delay_cost=1)
	T3c0_a0a1_mem1 += alt(MUL_mem)
	S += (T3t1_a0a1*MUL[0])-1<T3c0_a0a1_mem1*MUL_mem[0]
	S += T3c0_a0a1_mem1<=T3c0_a0a1

	T3t6_a0a1 = S.Task('T3t6_a0a1', length=1, delay_cost=1)
	T3t6_a0a1 += alt(ADD)

	T3t6_a0a1_mem0 = S.Task('T3t6_a0a1_mem0', length=1, delay_cost=1)
	T3t6_a0a1_mem0 += alt(MUL_mem)
	S += (T3t0_a0a1*MUL[0])-1<T3t6_a0a1_mem0*MUL_mem[0]
	S += T3t6_a0a1_mem0<=T3t6_a0a1

	T3t6_a0a1_mem1 = S.Task('T3t6_a0a1_mem1', length=1, delay_cost=1)
	T3t6_a0a1_mem1 += alt(MUL_mem)
	S += (T3t1_a0a1*MUL[0])-1<T3t6_a0a1_mem1*MUL_mem[0]
	S += T3t6_a0a1_mem1<=T3t6_a0a1

	T4t4_a0b0_in = S.Task('T4t4_a0b0_in', length=1, delay_cost=1)
	T4t4_a0b0_in += alt(MUL_in)
	T4t4_a0b0 = S.Task('T4t4_a0b0', length=7, delay_cost=1)
	T4t4_a0b0 += alt(MUL)
	S+=T4t4_a0b0>=T4t4_a0b0_in

	T4t4_a0b0_mem0 = S.Task('T4t4_a0b0_mem0', length=1, delay_cost=1)
	T4t4_a0b0_mem0 += ADD_mem[2]
	S += T0t3_a0b0<T4t4_a0b0_mem0
	S += T4t4_a0b0_mem0<=T4t4_a0b0

	T4t4_a0b0_mem1 = S.Task('T4t4_a0b0_mem1', length=1, delay_cost=1)
	T4t4_a0b0_mem1 += alt(ADD_mem)
	S += (T3t2_a0a1*ADD[0])-1<T4t4_a0b0_mem1*ADD_mem[0]
	S += (T3t2_a0a1*ADD[1])-1<T4t4_a0b0_mem1*ADD_mem[1]
	S += (T3t2_a0a1*ADD[2])-1<T4t4_a0b0_mem1*ADD_mem[2]
	S += (T3t2_a0a1*ADD[3])-1<T4t4_a0b0_mem1*ADD_mem[3]
	S += T4t4_a0b0_mem1<=T4t4_a0b0

	T4c0_a0b0 = S.Task('T4c0_a0b0', length=1, delay_cost=1)
	T4c0_a0b0 += alt(ADD)

	T4c0_a0b0_mem0 = S.Task('T4c0_a0b0_mem0', length=1, delay_cost=1)
	T4c0_a0b0_mem0 += alt(MUL_mem)
	S += (T4t0_a0b0*MUL[0])-1<T4c0_a0b0_mem0*MUL_mem[0]
	S += T4c0_a0b0_mem0<=T4c0_a0b0

	T4c0_a0b0_mem1 = S.Task('T4c0_a0b0_mem1', length=1, delay_cost=1)
	T4c0_a0b0_mem1 += alt(MUL_mem)
	S += (T4t1_a0b0*MUL[0])-1<T4c0_a0b0_mem1*MUL_mem[0]
	S += T4c0_a0b0_mem1<=T4c0_a0b0

	T4t6_a0b0 = S.Task('T4t6_a0b0', length=1, delay_cost=1)
	T4t6_a0b0 += alt(ADD)

	T4t6_a0b0_mem0 = S.Task('T4t6_a0b0_mem0', length=1, delay_cost=1)
	T4t6_a0b0_mem0 += alt(MUL_mem)
	S += (T4t0_a0b0*MUL[0])-1<T4t6_a0b0_mem0*MUL_mem[0]
	S += T4t6_a0b0_mem0<=T4t6_a0b0

	T4t6_a0b0_mem1 = S.Task('T4t6_a0b0_mem1', length=1, delay_cost=1)
	T4t6_a0b0_mem1 += alt(MUL_mem)
	S += (T4t1_a0b0*MUL[0])-1<T4t6_a0b0_mem1*MUL_mem[0]
	S += T4t6_a0b0_mem1<=T4t6_a0b0

	T4t4_a1b1_in = S.Task('T4t4_a1b1_in', length=1, delay_cost=1)
	T4t4_a1b1_in += alt(MUL_in)
	T4t4_a1b1 = S.Task('T4t4_a1b1', length=7, delay_cost=1)
	T4t4_a1b1 += alt(MUL)
	S+=T4t4_a1b1>=T4t4_a1b1_in

	T4t4_a1b1_mem0 = S.Task('T4t4_a1b1_mem0', length=1, delay_cost=1)
	T4t4_a1b1_mem0 += ADD_mem[3]
	S += T0t3_a1b1<T4t4_a1b1_mem0
	S += T4t4_a1b1_mem0<=T4t4_a1b1

	T4t4_a1b1_mem1 = S.Task('T4t4_a1b1_mem1', length=1, delay_cost=1)
	T4t4_a1b1_mem1 += alt(ADD_mem)
	S += (T3a11_new*ADD[0])-1<T4t4_a1b1_mem1*ADD_mem[0]
	S += (T3a11_new*ADD[1])-1<T4t4_a1b1_mem1*ADD_mem[1]
	S += (T3a11_new*ADD[2])-1<T4t4_a1b1_mem1*ADD_mem[2]
	S += (T3a11_new*ADD[3])-1<T4t4_a1b1_mem1*ADD_mem[3]
	S += T4t4_a1b1_mem1<=T4t4_a1b1

	T4c0_a1b1 = S.Task('T4c0_a1b1', length=1, delay_cost=1)
	T4c0_a1b1 += alt(ADD)

	T4c0_a1b1_mem0 = S.Task('T4c0_a1b1_mem0', length=1, delay_cost=1)
	T4c0_a1b1_mem0 += MUL_mem[0]
	S += T4t0_a1b1<T4c0_a1b1_mem0
	S += T4c0_a1b1_mem0<=T4c0_a1b1

	T4c0_a1b1_mem1 = S.Task('T4c0_a1b1_mem1', length=1, delay_cost=1)
	T4c0_a1b1_mem1 += alt(MUL_mem)
	S += (T4t1_a1b1*MUL[0])-1<T4c0_a1b1_mem1*MUL_mem[0]
	S += T4c0_a1b1_mem1<=T4c0_a1b1

	T4t6_a1b1 = S.Task('T4t6_a1b1', length=1, delay_cost=1)
	T4t6_a1b1 += alt(ADD)

	T4t6_a1b1_mem0 = S.Task('T4t6_a1b1_mem0', length=1, delay_cost=1)
	T4t6_a1b1_mem0 += MUL_mem[0]
	S += T4t0_a1b1<T4t6_a1b1_mem0
	S += T4t6_a1b1_mem0<=T4t6_a1b1

	T4t6_a1b1_mem1 = S.Task('T4t6_a1b1_mem1', length=1, delay_cost=1)
	T4t6_a1b1_mem1 += alt(MUL_mem)
	S += (T4t1_a1b1*MUL[0])-1<T4t6_a1b1_mem1*MUL_mem[0]
	S += T4t6_a1b1_mem1<=T4t6_a1b1

	T4t0_t2t3_in = S.Task('T4t0_t2t3_in', length=1, delay_cost=1)
	T4t0_t2t3_in += alt(MUL_in)
	T4t0_t2t3 = S.Task('T4t0_t2t3', length=7, delay_cost=1)
	T4t0_t2t3 += alt(MUL)
	S+=T4t0_t2t3>=T4t0_t2t3_in

	T4t0_t2t3_mem0 = S.Task('T4t0_t2t3_mem0', length=1, delay_cost=1)
	T4t0_t2t3_mem0 += ADD_mem[0]
	S += T0t3_0<T4t0_t2t3_mem0
	S += T4t0_t2t3_mem0<=T4t0_t2t3

	T4t0_t2t3_mem1 = S.Task('T4t0_t2t3_mem1', length=1, delay_cost=1)
	T4t0_t2t3_mem1 += alt(ADD_mem)
	S += (T3t10*ADD[0])-1<T4t0_t2t3_mem1*ADD_mem[0]
	S += (T3t10*ADD[1])-1<T4t0_t2t3_mem1*ADD_mem[1]
	S += (T3t10*ADD[2])-1<T4t0_t2t3_mem1*ADD_mem[2]
	S += (T3t10*ADD[3])-1<T4t0_t2t3_mem1*ADD_mem[3]
	S += T4t0_t2t3_mem1<=T4t0_t2t3

	T4t1_t2t3_in = S.Task('T4t1_t2t3_in', length=1, delay_cost=1)
	T4t1_t2t3_in += alt(MUL_in)
	T4t1_t2t3 = S.Task('T4t1_t2t3', length=7, delay_cost=1)
	T4t1_t2t3 += alt(MUL)
	S+=T4t1_t2t3>=T4t1_t2t3_in

	T4t1_t2t3_mem0 = S.Task('T4t1_t2t3_mem0', length=1, delay_cost=1)
	T4t1_t2t3_mem0 += ADD_mem[3]
	S += T0t3_1<T4t1_t2t3_mem0
	S += T4t1_t2t3_mem0<=T4t1_t2t3

	T4t1_t2t3_mem1 = S.Task('T4t1_t2t3_mem1', length=1, delay_cost=1)
	T4t1_t2t3_mem1 += alt(ADD_mem)
	S += (T3t11*ADD[0])-1<T4t1_t2t3_mem1*ADD_mem[0]
	S += (T3t11*ADD[1])-1<T4t1_t2t3_mem1*ADD_mem[1]
	S += (T3t11*ADD[2])-1<T4t1_t2t3_mem1*ADD_mem[2]
	S += (T3t11*ADD[3])-1<T4t1_t2t3_mem1*ADD_mem[3]
	S += T4t1_t2t3_mem1<=T4t1_t2t3

	T2_2t4_a0b0_in = S.Task('T2_2t4_a0b0_in', length=1, delay_cost=1)
	T2_2t4_a0b0_in += alt(MUL_in)
	T2_2t4_a0b0 = S.Task('T2_2t4_a0b0', length=7, delay_cost=1)
	T2_2t4_a0b0 += alt(MUL)
	S+=T2_2t4_a0b0>=T2_2t4_a0b0_in

	T2_2t4_a0b0_mem0 = S.Task('T2_2t4_a0b0_mem0', length=1, delay_cost=1)
	T2_2t4_a0b0_mem0 += ADD_mem[3]
	S += T1t3_a0b0<T2_2t4_a0b0_mem0
	S += T2_2t4_a0b0_mem0<=T2_2t4_a0b0

	T2_2t4_a0b0_mem1 = S.Task('T2_2t4_a0b0_mem1', length=1, delay_cost=1)
	T2_2t4_a0b0_mem1 += alt(ADD_mem)
	S += (T2t2_a0a1*ADD[0])-1<T2_2t4_a0b0_mem1*ADD_mem[0]
	S += (T2t2_a0a1*ADD[1])-1<T2_2t4_a0b0_mem1*ADD_mem[1]
	S += (T2t2_a0a1*ADD[2])-1<T2_2t4_a0b0_mem1*ADD_mem[2]
	S += (T2t2_a0a1*ADD[3])-1<T2_2t4_a0b0_mem1*ADD_mem[3]
	S += T2_2t4_a0b0_mem1<=T2_2t4_a0b0

	T2_2c0_a0b0 = S.Task('T2_2c0_a0b0', length=1, delay_cost=1)
	T2_2c0_a0b0 += alt(ADD)

	T2_2c0_a0b0_mem0 = S.Task('T2_2c0_a0b0_mem0', length=1, delay_cost=1)
	T2_2c0_a0b0_mem0 += alt(MUL_mem)
	S += (T2_2t0_a0b0*MUL[0])-1<T2_2c0_a0b0_mem0*MUL_mem[0]
	S += T2_2c0_a0b0_mem0<=T2_2c0_a0b0

	T2_2c0_a0b0_mem1 = S.Task('T2_2c0_a0b0_mem1', length=1, delay_cost=1)
	T2_2c0_a0b0_mem1 += alt(MUL_mem)
	S += (T2_2t1_a0b0*MUL[0])-1<T2_2c0_a0b0_mem1*MUL_mem[0]
	S += T2_2c0_a0b0_mem1<=T2_2c0_a0b0

	T2_2t6_a0b0 = S.Task('T2_2t6_a0b0', length=1, delay_cost=1)
	T2_2t6_a0b0 += alt(ADD)

	T2_2t6_a0b0_mem0 = S.Task('T2_2t6_a0b0_mem0', length=1, delay_cost=1)
	T2_2t6_a0b0_mem0 += alt(MUL_mem)
	S += (T2_2t0_a0b0*MUL[0])-1<T2_2t6_a0b0_mem0*MUL_mem[0]
	S += T2_2t6_a0b0_mem0<=T2_2t6_a0b0

	T2_2t6_a0b0_mem1 = S.Task('T2_2t6_a0b0_mem1', length=1, delay_cost=1)
	T2_2t6_a0b0_mem1 += alt(MUL_mem)
	S += (T2_2t1_a0b0*MUL[0])-1<T2_2t6_a0b0_mem1*MUL_mem[0]
	S += T2_2t6_a0b0_mem1<=T2_2t6_a0b0

	T2_2t4_a1b1_in = S.Task('T2_2t4_a1b1_in', length=1, delay_cost=1)
	T2_2t4_a1b1_in += alt(MUL_in)
	T2_2t4_a1b1 = S.Task('T2_2t4_a1b1', length=7, delay_cost=1)
	T2_2t4_a1b1 += alt(MUL)
	S+=T2_2t4_a1b1>=T2_2t4_a1b1_in

	T2_2t4_a1b1_mem0 = S.Task('T2_2t4_a1b1_mem0', length=1, delay_cost=1)
	T2_2t4_a1b1_mem0 += ADD_mem[3]
	S += T1t3_a1b1<T2_2t4_a1b1_mem0
	S += T2_2t4_a1b1_mem0<=T2_2t4_a1b1

	T2_2t4_a1b1_mem1 = S.Task('T2_2t4_a1b1_mem1', length=1, delay_cost=1)
	T2_2t4_a1b1_mem1 += alt(ADD_mem)
	S += (T2a11_new*ADD[0])-1<T2_2t4_a1b1_mem1*ADD_mem[0]
	S += (T2a11_new*ADD[1])-1<T2_2t4_a1b1_mem1*ADD_mem[1]
	S += (T2a11_new*ADD[2])-1<T2_2t4_a1b1_mem1*ADD_mem[2]
	S += (T2a11_new*ADD[3])-1<T2_2t4_a1b1_mem1*ADD_mem[3]
	S += T2_2t4_a1b1_mem1<=T2_2t4_a1b1

	T2_2c0_a1b1 = S.Task('T2_2c0_a1b1', length=1, delay_cost=1)
	T2_2c0_a1b1 += alt(ADD)

	T2_2c0_a1b1_mem0 = S.Task('T2_2c0_a1b1_mem0', length=1, delay_cost=1)
	T2_2c0_a1b1_mem0 += MUL_mem[0]
	S += T2_2t0_a1b1<T2_2c0_a1b1_mem0
	S += T2_2c0_a1b1_mem0<=T2_2c0_a1b1

	T2_2c0_a1b1_mem1 = S.Task('T2_2c0_a1b1_mem1', length=1, delay_cost=1)
	T2_2c0_a1b1_mem1 += alt(MUL_mem)
	S += (T2_2t1_a1b1*MUL[0])-1<T2_2c0_a1b1_mem1*MUL_mem[0]
	S += T2_2c0_a1b1_mem1<=T2_2c0_a1b1

	T2_2t6_a1b1 = S.Task('T2_2t6_a1b1', length=1, delay_cost=1)
	T2_2t6_a1b1 += alt(ADD)

	T2_2t6_a1b1_mem0 = S.Task('T2_2t6_a1b1_mem0', length=1, delay_cost=1)
	T2_2t6_a1b1_mem0 += MUL_mem[0]
	S += T2_2t0_a1b1<T2_2t6_a1b1_mem0
	S += T2_2t6_a1b1_mem0<=T2_2t6_a1b1

	T2_2t6_a1b1_mem1 = S.Task('T2_2t6_a1b1_mem1', length=1, delay_cost=1)
	T2_2t6_a1b1_mem1 += alt(MUL_mem)
	S += (T2_2t1_a1b1*MUL[0])-1<T2_2t6_a1b1_mem1*MUL_mem[0]
	S += T2_2t6_a1b1_mem1<=T2_2t6_a1b1

	T2_2t0_t2t3_in = S.Task('T2_2t0_t2t3_in', length=1, delay_cost=1)
	T2_2t0_t2t3_in += alt(MUL_in)
	T2_2t0_t2t3 = S.Task('T2_2t0_t2t3', length=7, delay_cost=1)
	T2_2t0_t2t3 += alt(MUL)
	S+=T2_2t0_t2t3>=T2_2t0_t2t3_in

	T2_2t0_t2t3_mem0 = S.Task('T2_2t0_t2t3_mem0', length=1, delay_cost=1)
	T2_2t0_t2t3_mem0 += ADD_mem[0]
	S += T1t3_0<T2_2t0_t2t3_mem0
	S += T2_2t0_t2t3_mem0<=T2_2t0_t2t3

	T2_2t0_t2t3_mem1 = S.Task('T2_2t0_t2t3_mem1', length=1, delay_cost=1)
	T2_2t0_t2t3_mem1 += alt(ADD_mem)
	S += (T2t10*ADD[0])-1<T2_2t0_t2t3_mem1*ADD_mem[0]
	S += (T2t10*ADD[1])-1<T2_2t0_t2t3_mem1*ADD_mem[1]
	S += (T2t10*ADD[2])-1<T2_2t0_t2t3_mem1*ADD_mem[2]
	S += (T2t10*ADD[3])-1<T2_2t0_t2t3_mem1*ADD_mem[3]
	S += T2_2t0_t2t3_mem1<=T2_2t0_t2t3

	T2_2t1_t2t3_in = S.Task('T2_2t1_t2t3_in', length=1, delay_cost=1)
	T2_2t1_t2t3_in += alt(MUL_in)
	T2_2t1_t2t3 = S.Task('T2_2t1_t2t3', length=7, delay_cost=1)
	T2_2t1_t2t3 += alt(MUL)
	S+=T2_2t1_t2t3>=T2_2t1_t2t3_in

	T2_2t1_t2t3_mem0 = S.Task('T2_2t1_t2t3_mem0', length=1, delay_cost=1)
	T2_2t1_t2t3_mem0 += ADD_mem[3]
	S += T1t3_1<T2_2t1_t2t3_mem0
	S += T2_2t1_t2t3_mem0<=T2_2t1_t2t3

	T2_2t1_t2t3_mem1 = S.Task('T2_2t1_t2t3_mem1', length=1, delay_cost=1)
	T2_2t1_t2t3_mem1 += alt(ADD_mem)
	S += (T2t11*ADD[0])-1<T2_2t1_t2t3_mem1*ADD_mem[0]
	S += (T2t11*ADD[1])-1<T2_2t1_t2t3_mem1*ADD_mem[1]
	S += (T2t11*ADD[2])-1<T2_2t1_t2t3_mem1*ADD_mem[2]
	S += (T2t11*ADD[3])-1<T2_2t1_t2t3_mem1*ADD_mem[3]
	S += T2_2t1_t2t3_mem1<=T2_2t1_t2t3

	solvers.mip.solve(S,msg=1,kind='CPLEX', time_limit=3600)

	solution = [['hoge']*len(S.solution()[1]) for i in range(len(S.solution()))]
	for i in range(len(S.solution())):
		for j in range(len(S.solution()[i])):
			solution[i][j]=str(S.solution()[i][j])
	print(solution)

	cycles = int(solution[-1][3])

	pic_file_name = "padd_mul1_add4/padd_mul1_add4_3.png"
	if(S.solution() != []):
		plotters.matplotlib.plot(S,img_filename=pic_file_name, vertical_text=True, fig_size=(cycles*0.25+3, 5), show_task_labels=False)

	return solution

if __name__ == "__main__":
	solution = solve_padd_mul1_add4_3(0, 0)
